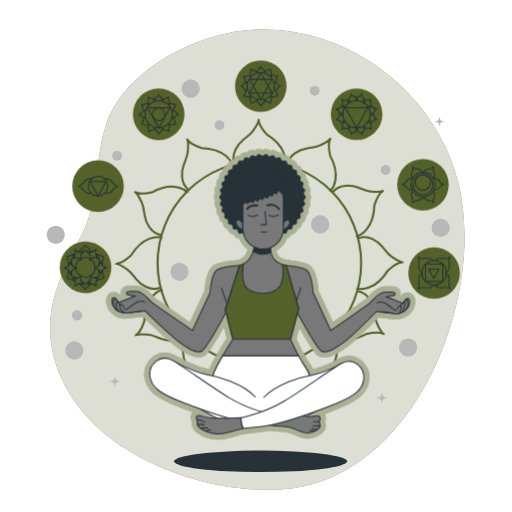
t = 0.00 s
t = 2.00 s: frame unchanged from t = 0.00 s, image omitted
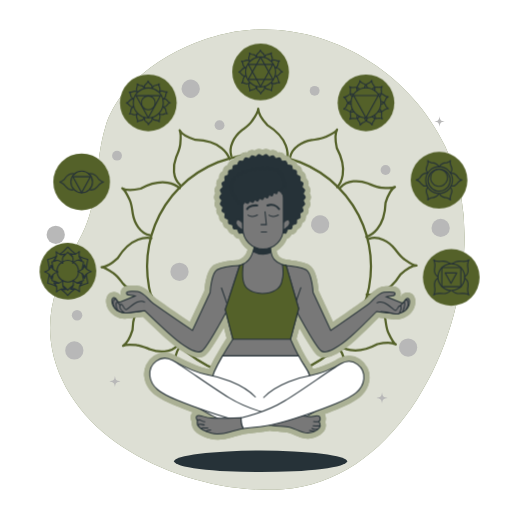
t = 2.60 s
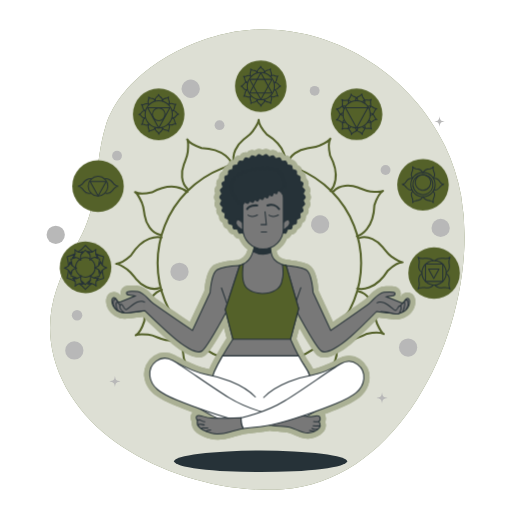
t = 3.95 s
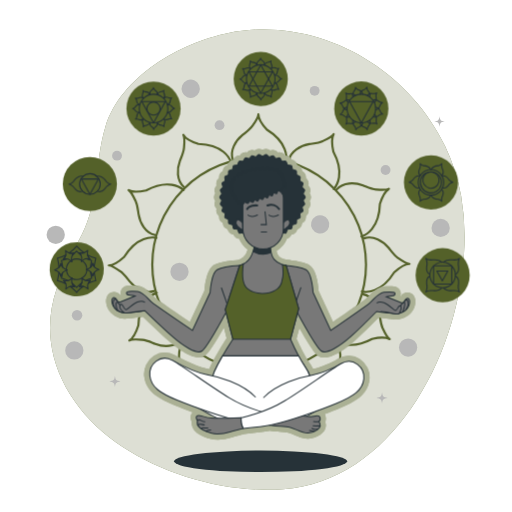
t = 5.30 s
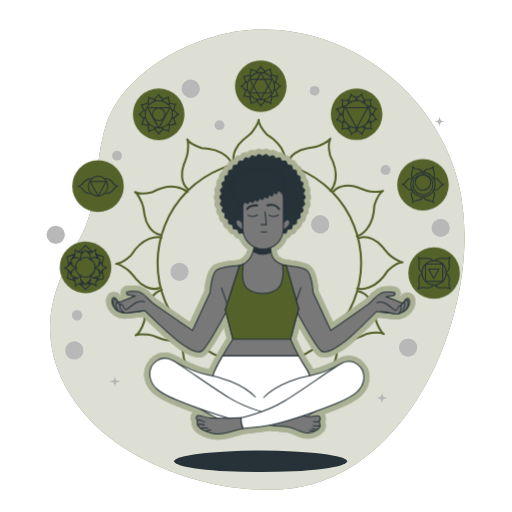
t = 6.80 s

The animated SVG that drew these frames (rendered in a browser with its animation timeline set to each time). Animation: 1 CSS @keyframes rule; one cycle of 8.00 s, repeats indefinitely.

<svg class="animated" id="freepik_stories-chakras" xmlns="http://www.w3.org/2000/svg" viewBox="0 0 500 500" version="1.1" xmlns:xlink="http://www.w3.org/1999/xlink" xmlns:svgjs="http://svgjs.com/svgjs"><style>svg#freepik_stories-chakras:not(.animated) .animable {opacity: 0;}svg#freepik_stories-chakras.animated #freepik--Chakras--inject-8 {animation: 6s Infinite  linear heartbeat;animation-delay: 2s;}            @keyframes heartbeat {                0% {                    transform: scale(1);                }                10% {                    transform: scale(1.1);                }                30% {                    transform: scale(1);                }                40% {                    transform: scale(1);                }                50% {                    transform: scale(1.1);                }                60% {                    transform: scale(1);                }                100% {                    transform: scale(1);                }            }        </style><g id="freepik--background-simple--inject-8" class="animable" style="transform-origin: 251.282px 253.482px;"><path d="M453.08,248.23a235.35,235.35,0,0,0-2.77-57,192,192,0,0,0-15.72-48.75C397.36,64.74,309.06,14.88,223.25,32.17c-47.34,9.54-105.31,42.68-120.31,91.59-10.61,34.59-6.13,72.44-23,105.29C62.59,262.89,45,292.86,49.6,332.74c4.91,42.72,33.84,80,69.88,103.46,44.74,29.09,103.75,45.22,157,41.49C381.15,470.35,446.31,351.05,453.08,248.23Z" style="fill: rgb(84, 97, 41); transform-origin: 251.282px 253.482px;" id="el2138m23q4x1i" class="animable"></path><g id="el8u2kdl9bmbf"><path d="M453.08,248.23a235.35,235.35,0,0,0-2.77-57,192,192,0,0,0-15.72-48.75C397.36,64.74,309.06,14.88,223.25,32.17c-47.34,9.54-105.31,42.68-120.31,91.59-10.61,34.59-6.13,72.44-23,105.29C62.59,262.89,45,292.86,49.6,332.74c4.91,42.72,33.84,80,69.88,103.46,44.74,29.09,103.75,45.22,157,41.49C381.15,470.35,446.31,351.05,453.08,248.23Z" style="fill: rgb(255, 255, 255); opacity: 0.8; transform-origin: 251.282px 253.482px;" class="animable"></path></g></g><g id="freepik--Shadow--inject-8" class="animable" style="transform-origin: 254.5px 450.5px;"><ellipse cx="254.5" cy="450.5" rx="84.5" ry="10.5" style="fill: rgb(38, 50, 56); transform-origin: 254.5px 450.5px;" id="el77ifqm5nm9x" class="animable"></ellipse></g><g id="freepik--Stars--inject-8" class="animable" style="transform-origin: 242.38px 234.522px;"><circle cx="398.55" cy="339.37" r="8.92" style="fill: rgb(184, 184, 184); transform-origin: 398.55px 339.37px;" id="elm35pf2lpld" class="animable"></circle><g id="elgxfzt4y4b9p"><circle cx="54.43" cy="229.26" r="8.92" style="fill: rgb(184, 184, 184); transform-origin: 54.43px 229.26px; transform: rotate(-45deg);" class="animable"></circle></g><g id="elpfh4fuxw3hr"><circle cx="175.29" cy="265.4" r="8.92" style="fill: rgb(184, 184, 184); transform-origin: 175.29px 265.4px; transform: rotate(-45deg);" class="animable"></circle></g><g id="el5dpkj9v2pcb"><circle cx="72.58" cy="342.24" r="8.92" style="fill: rgb(184, 184, 184); transform-origin: 72.58px 342.24px; transform: rotate(-45deg);" class="animable"></circle></g><g id="ela2hitnejmyv"><circle cx="312.65" cy="219.18" r="8.92" style="fill: rgb(184, 184, 184); transform-origin: 312.65px 219.18px; transform: rotate(-75.81deg);" class="animable"></circle></g><g id="elz3a9hybnnar"><circle cx="186.23" cy="86.7" r="8.92" style="fill: rgb(184, 184, 184); transform-origin: 186.23px 86.7px; transform: rotate(-22.63deg);" class="animable"></circle></g><g id="el1ix3f26kiey"><circle cx="430.33" cy="222.54" r="8.92" style="fill: rgb(184, 184, 184); transform-origin: 430.33px 222.54px; transform: rotate(-45deg);" class="animable"></circle></g><path d="M434.36,118.56c-4,.6-4.53,1.09-5.13,5.13-.6-4-1.09-4.53-5.13-5.13,4-.6,4.53-1.09,5.13-5.13C429.83,117.47,430.32,118,434.36,118.56Z" style="fill: rgb(184, 184, 184); transform-origin: 429.23px 118.56px;" id="elpw2eabytzfr" class="animable"></path><circle cx="75.27" cy="307.94" r="5.13" style="fill: rgb(184, 184, 184); transform-origin: 75.27px 307.94px;" id="el6jb42vigfvl" class="animable"></circle><circle cx="214.38" cy="122.26" r="4.8" style="fill: rgb(184, 184, 184); transform-origin: 214.38px 122.26px;" id="elaby59fk42eq" class="animable"></circle><circle cx="376.53" cy="166.05" r="4.8" style="fill: rgb(184, 184, 184); transform-origin: 376.53px 166.05px;" id="eld2h5yf5nfbs" class="animable"></circle><circle cx="114.28" cy="152.02" r="4.8" style="fill: rgb(184, 184, 184); transform-origin: 114.28px 152.02px;" id="elhg1x4j5shvb" class="animable"></circle><circle cx="307.27" cy="88.72" r="4.8" style="fill: rgb(184, 184, 184); transform-origin: 307.27px 88.72px;" id="el0izjkxysrt0v" class="animable"></circle><path d="M378.55,388.55c-4.31.64-4.83,1.16-5.47,5.46-.64-4.3-1.16-4.82-5.47-5.46,4.31-.64,4.83-1.16,5.47-5.47C373.72,387.39,374.24,387.91,378.55,388.55Z" style="fill: rgb(184, 184, 184); transform-origin: 373.08px 388.545px;" id="el9ioskcc4v9h" class="animable"></path><path d="M117.73,372.5c-4.31.64-4.83,1.16-5.47,5.46-.64-4.3-1.16-4.82-5.47-5.46,4.31-.64,4.83-1.16,5.47-5.47C112.9,371.34,113.42,371.86,117.73,372.5Z" style="fill: rgb(184, 184, 184); transform-origin: 112.26px 372.495px;" id="ell1evhzcvjt" class="animable"></path></g><g id="freepik--Chakras--inject-8" class="animable" style="transform-origin: 256.424px 223.922px;"><path d="M278.21,161.28c.76-3.82,1.93-17.77-17.74-30,0,0-7.94-8.74-7.94-14.3,0,3-3.76,8.27-5.52,10.75-2.6,3.68-5.89,5.79-9.31,8.57-6.44,5.23-11.83,14.36-9,22.8" style="fill: none; stroke: rgb(84, 97, 41); stroke-linecap: round; stroke-linejoin: round; stroke-width: 2px; transform-origin: 253.237px 139.13px;" id="elc38wx063yr4" class="animable"></path><path d="M227.09,161.59c-1.25-3.69-7.21-16.35-30.34-17.09,0,0-11.26-3.6-14-8.41,1.5,2.59.88,9,.6,12.06-.41,4.49-2.21,8-3.78,12.07-3,7.76-3.06,18.36,3.59,24.26" style="fill: none; stroke: rgb(84, 97, 41); stroke-linecap: round; stroke-linejoin: round; stroke-width: 2px; transform-origin: 202.356px 160.285px;" id="el62q0aogyg74" class="animable"></path><path d="M183,187.42c-2.93-2.57-14.42-10.56-34.83.37,0,0-11.54,2.51-16.36-.27,2.6,1.5,5.28,7.39,6.55,10.15,1.89,4.1,2.08,8,2.77,12.34,1.31,8.21,6.52,17.43,15.24,19.22" style="fill: none; stroke: rgb(84, 97, 41); stroke-linecap: round; stroke-linejoin: round; stroke-width: 2px; transform-origin: 157.405px 205.71px;" id="el0x8s35i2fjv" class="animable"></path><path d="M157.7,231.84c-3.83-.76-17.77-1.93-30,17.74,0,0-8.74,7.94-14.3,7.94,3,0,8.26,3.76,10.74,5.52,3.69,2.6,5.8,5.89,8.57,9.31,5.24,6.44,14.36,11.83,22.8,9" style="fill: none; stroke: rgb(84, 97, 41); stroke-linecap: round; stroke-linejoin: round; stroke-width: 2px; transform-origin: 135.55px 256.813px;" id="elblvu4s3vi7t" class="animable"></path><path d="M158,283c-3.69,1.25-16.36,7.21-17.09,30.34,0,0-3.6,11.26-8.42,14,2.6-1.5,9-.88,12.06-.6,4.5.41,8,2.21,12.08,3.78,7.76,3,18.35,3.06,24.26-3.59" style="fill: none; stroke: rgb(84, 97, 41); stroke-linecap: round; stroke-linejoin: round; stroke-width: 2px; transform-origin: 156.69px 307.734px;" id="el2cwwdhrmx8y" class="animable"></path><path d="M183.84,327.07c-2.58,2.93-10.56,14.42.37,34.82,0,0,2.51,11.55-.27,16.37,1.5-2.6,7.39-5.28,10.14-6.56,4.1-1.88,8-2.07,12.35-2.76,8.2-1.31,17.43-6.52,19.21-15.24" style="fill: none; stroke: rgb(84, 97, 41); stroke-linecap: round; stroke-linejoin: round; stroke-width: 2px; transform-origin: 202.124px 352.665px;" id="el2tydwc6icmy" class="animable"></path><path d="M228.26,352.35c-.77,3.83-1.94,17.77,17.73,30,0,0,7.95,8.74,7.95,14.3,0-3,3.76-8.26,5.51-10.74,2.6-3.69,5.9-5.8,9.31-8.57,6.45-5.24,11.83-14.36,9-22.8" style="fill: none; stroke: rgb(84, 97, 41); stroke-linecap: round; stroke-linejoin: round; stroke-width: 2px; transform-origin: 253.226px 374.5px;" id="elhnaab60pjy" class="animable"></path><path d="M279.37,352c1.25,3.69,7.21,16.36,30.35,17.09,0,0,11.25,3.6,14,8.42-1.5-2.6-.87-9-.6-12.06.42-4.5,2.21-8,3.78-12.08,3-7.76,3.07-18.35-3.59-24.26" style="fill: none; stroke: rgb(84, 97, 41); stroke-linecap: round; stroke-linejoin: round; stroke-width: 2px; transform-origin: 304.11px 353.31px;" id="el9g9utjzmpzo" class="animable"></path><path d="M323.48,326.21c2.93,2.58,14.42,10.56,34.83-.37,0,0,11.54-2.51,16.36.27-2.6-1.5-5.28-7.39-6.55-10.14-1.89-4.1-2.07-8-2.77-12.35-1.31-8.2-6.52-17.43-15.23-19.21" style="fill: none; stroke: rgb(84, 97, 41); stroke-linecap: round; stroke-linejoin: round; stroke-width: 2px; transform-origin: 349.075px 307.926px;" id="el9njh3u3b1xh" class="animable"></path><path d="M348.77,281.79c3.82.77,17.77,1.94,30-17.73,0,0,8.74-7.95,14.3-7.95-3,0-8.27-3.76-10.75-5.51-3.68-2.61-5.79-5.9-8.57-9.31-5.23-6.45-14.36-11.83-22.8-9" style="fill: none; stroke: rgb(84, 97, 41); stroke-linecap: round; stroke-linejoin: round; stroke-width: 2px; transform-origin: 370.92px 256.824px;" id="elypigmxe2t4q" class="animable"></path><path d="M348.45,230.68c3.7-1.25,16.36-7.21,17.1-30.35,0,0,3.6-11.25,8.41-14-2.59,1.5-9,.87-12.06.6-4.49-.42-8-2.21-12.07-3.78-7.76-3-18.36-3.07-24.26,3.59" style="fill: none; stroke: rgb(84, 97, 41); stroke-linecap: round; stroke-linejoin: round; stroke-width: 2px; transform-origin: 349.765px 205.94px;" id="elpsyf32p9gs" class="animable"></path><path d="M322.63,186.57c2.57-2.93,10.56-14.42-.37-34.83,0,0-2.51-11.54.27-16.36-1.5,2.6-7.39,5.28-10.15,6.55-4.1,1.89-8,2.07-12.34,2.77-8.21,1.31-17.43,6.52-19.22,15.23" style="fill: none; stroke: rgb(84, 97, 41); stroke-linecap: round; stroke-linejoin: round; stroke-width: 2px; transform-origin: 304.34px 160.975px;" id="el0ramya7yutol" class="animable"></path><circle cx="253.23" cy="256.82" r="99.39" style="fill: none; stroke: rgb(84, 97, 41); stroke-linecap: round; stroke-linejoin: round; stroke-width: 2px; transform-origin: 253.23px 256.82px;" id="el75wyawkqohk" class="animable"></circle><g id="elp8zvlxq8di"><circle cx="83.57" cy="261.08" r="25.18" style="fill: rgb(84, 97, 41); transform-origin: 83.57px 261.08px; transform: rotate(-13.13deg);" class="animable"></circle></g><path d="M95.91,251.64a13.52,13.52,0,0,0-3.08-.35,26,26,0,0,0,4.32,1.52l.25.06a.08.08,0,0,1,.06.09l-.55,2.49a25.55,25.55,0,0,0-.56,3.88,9.5,9.5,0,0,0,2-3.8,11.72,11.72,0,0,0,1.51,3.24,34.63,34.63,0,0,1,.7-4.84l.7-3.16a.09.09,0,0,0-.07-.12l-.32-.08a32.83,32.83,0,0,1-7.3-2.78A9.13,9.13,0,0,0,95.91,251.64Z" style="fill: none; stroke: rgb(38, 50, 56); stroke-linecap: round; stroke-linejoin: round; transform-origin: 97.0478px 253.56px;" id="elmhrtowpurgh" class="animable"></path><path d="M81.14,245.91a16.86,16.86,0,0,0-1.56,2,25.68,25.68,0,0,0,3.72-3.58l.1-.11a.07.07,0,0,1,.12,0A26,26,0,0,0,87.44,248a13.84,13.84,0,0,0-1.71-2.27,8.82,8.82,0,0,0,4.62.07,32.53,32.53,0,0,1-6.81-6.14h0a.09.09,0,0,0-.15,0l-.13.15A32.69,32.69,0,0,1,76.39,246,8.55,8.55,0,0,0,81.14,245.91Z" style="fill: none; stroke: rgb(38, 50, 56); stroke-linecap: round; stroke-linejoin: round; transform-origin: 83.37px 243.81px;" id="elzalmn2joicc" class="animable"></path><path d="M92.46,261.41l.46-.16c0-.06,0-.11,0-.17a9.49,9.49,0,0,0-4.28-7.94c-.25.2-.5.41-.77.65.07-.36.13-.69.18-1a9.47,9.47,0,0,0-9.28,0c.06.37.13.75.21,1.17-.32-.28-.61-.52-.89-.75a9.5,9.5,0,0,0-4.2,7.89c0,.12,0,.25,0,.37l.76.27L74,262a9.51,9.51,0,0,0,5.1,7.54c.07-.06.14-.11.21-.18,0,.09,0,.17-.05.26a9.45,9.45,0,0,0,9-.29s0-.08,0-.12l.09.08a9.49,9.49,0,0,0,4.66-7.7Z" style="fill: none; stroke: rgb(38, 50, 56); stroke-linecap: round; stroke-linejoin: round; transform-origin: 83.45px 261.098px;" id="el484bnk2p8bv" class="animable"></path><path d="M67,259.42a10.33,10.33,0,0,0,1.78-3.58,10.89,10.89,0,0,0,1.67,3.44,23.88,23.88,0,0,0-.55-3.83L69.37,253a.08.08,0,0,1,.06-.09l.35-.09a25.75,25.75,0,0,0,3.94-1.34,15.15,15.15,0,0,0-2.76.35,8.74,8.74,0,0,0,2.39-4,32.57,32.57,0,0,1-7.25,2.76l-.45.11a.1.1,0,0,0-.07.12l.7,3.16A34,34,0,0,1,67,259.42Z" style="fill: none; stroke: rgb(38, 50, 56); stroke-linecap: round; stroke-linejoin: round; transform-origin: 69.6486px 253.625px;" id="elht3jtz469ig" class="animable"></path><path d="M71.23,271.49a9.62,9.62,0,0,0,4.23.19,26.09,26.09,0,0,0-5.72-2.15l-.31-.07a.08.08,0,0,1-.06-.09l.63-3c.14-.67.24-1.34.32-2a11.93,11.93,0,0,0-1.52,3.25,9.82,9.82,0,0,0-1.87-3.67,31.33,31.33,0,0,1-.56,3.85l-.79,3.82a.1.1,0,0,0,.07.12l.4.1a32.75,32.75,0,0,1,7.28,2.74A11,11,0,0,0,71.23,271.49Z" style="fill: none; stroke: rgb(38, 50, 56); stroke-linecap: round; stroke-linejoin: round; transform-origin: 70.5186px 269.265px;" id="el58qqjmk0cje" class="animable"></path><path d="M99.9,264a11.57,11.57,0,0,0-1.56,3.3,9.76,9.76,0,0,0-1.93-3.73,26.64,26.64,0,0,0,.42,2.8l.63,3a.08.08,0,0,1-.06.09l-.31.07a25.93,25.93,0,0,0-5.33,2,9.21,9.21,0,0,0,4.42-.14,12,12,0,0,0-2,2.88,32.81,32.81,0,0,1,6.63-2.4l.4-.1a.09.09,0,0,0,.07-.12l-.79-3.82A34.62,34.62,0,0,1,99.9,264Z" style="fill: none; stroke: rgb(38, 50, 56); stroke-linecap: round; stroke-linejoin: round; transform-origin: 96.5228px 268.92px;" id="elo061yu66a4m" class="animable"></path><path d="M86,277.22a9.4,9.4,0,0,0,2.31-3.69,26.54,26.54,0,0,0-4.15,3.64l-.69.75a.08.08,0,0,1-.11,0l-.69-.75a26.22,26.22,0,0,0-3.46-3.12,10.27,10.27,0,0,0,2.2,3.32,10.42,10.42,0,0,0-3.92-.25,32.42,32.42,0,0,1,5,4.4l.87,1a.11.11,0,0,0,.15,0l.87-1a32.73,32.73,0,0,1,5.25-4.6A11.55,11.55,0,0,0,86,277.22Z" style="fill: none; stroke: rgb(38, 50, 56); stroke-linecap: round; stroke-linejoin: round; transform-origin: 83.56px 278.04px;" id="elysw4vsa6p4" class="animable"></path><path d="M81.14,245.91c-2.54,2.89-2.91,4.26-2.15,8-2.89-2.54-4.25-2.91-8-2.15,2.55-2.89,2.91-4.25,2.15-8C76,246.31,77.37,246.67,81.14,245.91ZM62.92,261.72c3.65,1.23,4.65,2.23,5.88,5.88C70,264,71,263,74.68,261.72c-3.65-1.23-4.65-2.23-5.88-5.88C67.57,259.49,66.57,260.49,62.92,261.72Zm10.46,17.8c2.89-2.54,4.25-2.91,8-2.15-2.54-2.89-2.91-4.25-2.15-8-2.89,2.55-4.26,2.91-8,2.15C73.77,274.38,74.14,275.75,73.38,279.52ZM94,279.37c-.76-3.78-.39-5.14,2.15-8-3.78.76-5.14.39-8-2.15.76,3.77.39,5.14-2.15,8C89.77,276.46,91.14,276.82,94,279.37Zm10.19-18c-3.65-1.23-4.65-2.23-5.88-5.88-1.23,3.65-2.23,4.65-5.88,5.88,3.65,1.23,4.65,2.23,5.88,5.88C99.57,263.64,100.57,262.64,104.22,261.41Zm-10.46-17.8c-2.89,2.54-4.25,2.91-8,2.15,2.54,2.89,2.91,4.25,2.15,8,2.89-2.55,4.26-2.91,8-2.15C93.37,248.75,93,247.38,93.76,243.61Z" style="fill: none; stroke: rgb(38, 50, 56); stroke-linecap: round; stroke-linejoin: round; transform-origin: 83.57px 261.545px;" id="el4ddb30s50qy" class="animable"></path><circle cx="95.76" cy="181.79" r="25.18" style="fill: rgb(84, 97, 41); transform-origin: 95.76px 181.79px;" id="el2zjee25z7ua" class="animable"></circle><g id="eljwyewfjgme8"><circle cx="95.8" cy="181.79" r="9.61" style="fill: none; stroke: rgb(38, 50, 56); stroke-linecap: round; stroke-linejoin: round; transform-origin: 95.8px 181.79px; transform: rotate(-44.24deg);" class="animable"></circle></g><polygon points="95.8 191.4 103.67 177.15 87.93 177.15 95.8 191.4" style="fill: none; stroke: rgb(38, 50, 56); stroke-linecap: round; stroke-linejoin: round; transform-origin: 95.8px 184.275px;" id="el86tuvy8j8e7" class="animable"></polygon><path d="M89.2,174.66s-4.74-1.58-8.81,5c0,0-2.49,2.26-4.07,2.26.85,0,2.35,1.07,3.06,1.57a12.75,12.75,0,0,1,2.43,2.65c1.49,1.83,4.09,3.37,6.49,2.57" style="fill: none; stroke: rgb(38, 50, 56); stroke-linecap: round; stroke-linejoin: round; transform-origin: 82.76px 181.71px;" id="elwkp88df20n" class="animable"></path><path d="M102.31,174.66s4.75-1.58,8.82,5c0,0,2.48,2.26,4.06,2.26-.85,0-2.35,1.07-3,1.57a12.53,12.53,0,0,0-2.44,2.65c-1.49,1.83-4.09,3.37-6.49,2.57" style="fill: none; stroke: rgb(38, 50, 56); stroke-linecap: round; stroke-linejoin: round; transform-origin: 108.75px 181.71px;" id="elekxqnsskhiq" class="animable"></path><circle cx="154.98" cy="111.64" r="25.18" style="fill: rgb(84, 97, 41); transform-origin: 154.98px 111.64px;" id="elp0qk2miped" class="animable"></circle><path d="M158.45,98.36c.11-.53.27-2.47-2.46-4.17,0,0-1.11-1.21-1.11-2a3.77,3.77,0,0,1-.77,1.5,6.34,6.34,0,0,1-1.29,1.19,3.08,3.08,0,0,0-1.25,3.17" style="fill: none; stroke: rgb(38, 50, 56); stroke-linecap: round; stroke-linejoin: round; transform-origin: 155px 95.275px;" id="el6h7nor6shex" class="animable"></path><path d="M151.35,98.4c-.18-.51-1-2.27-4.22-2.38,0,0-1.57-.5-1.95-1.17a3.94,3.94,0,0,1,.08,1.68,6.09,6.09,0,0,1-.53,1.68,3.11,3.11,0,0,0,.5,3.37" style="fill: none; stroke: rgb(38, 50, 56); stroke-linecap: round; stroke-linejoin: round; transform-origin: 147.897px 98.215px;" id="elhpukjebsuwn" class="animable"></path><path d="M145.21,102c-.4-.36-2-1.47-4.84.05a4.48,4.48,0,0,1-2.27,0,3.74,3.74,0,0,1,.91,1.41,5.89,5.89,0,0,1,.38,1.71,3.12,3.12,0,0,0,2.12,2.67" style="fill: none; stroke: rgb(38, 50, 56); stroke-linecap: round; stroke-linejoin: round; transform-origin: 141.655px 104.556px;" id="el0ycm2scpat4g" class="animable"></path><path d="M141.7,108.17c-.53-.11-2.47-.27-4.17,2.46,0,0-1.21,1.11-2,1.11a3.88,3.88,0,0,1,1.5.76,6.14,6.14,0,0,1,1.19,1.3,3.11,3.11,0,0,0,3.17,1.25" style="fill: none; stroke: rgb(38, 50, 56); stroke-linecap: round; stroke-linejoin: round; transform-origin: 138.615px 111.618px;" id="eliv4ghq14fnn" class="animable"></path><path d="M141.74,115.27c-.51.17-2.27,1-2.37,4.22,0,0-.5,1.56-1.17,2a3.73,3.73,0,0,1,1.67-.08,5.76,5.76,0,0,1,1.68.52,3.09,3.09,0,0,0,3.37-.5" style="fill: none; stroke: rgb(38, 50, 56); stroke-linecap: round; stroke-linejoin: round; transform-origin: 141.56px 118.745px;" id="el2yhzzok461w" class="animable"></path><path d="M145.33,121.4c-.36.41-1.47,2,0,4.84a4.52,4.52,0,0,1,0,2.28,3.62,3.62,0,0,1,1.41-.91,6.33,6.33,0,0,1,1.71-.39,3.08,3.08,0,0,0,2.67-2.11" style="fill: none; stroke: rgb(38, 50, 56); stroke-linecap: round; stroke-linejoin: round; transform-origin: 147.855px 124.96px;" id="elahhhcnlj9ng" class="animable"></path><path d="M151.51,124.92c-.11.53-.27,2.47,2.46,4.17,0,0,1.11,1.21,1.11,2a3.84,3.84,0,0,1,.76-1.49,6.12,6.12,0,0,1,1.3-1.19,3.12,3.12,0,0,0,1.25-3.17" style="fill: none; stroke: rgb(38, 50, 56); stroke-linecap: round; stroke-linejoin: round; transform-origin: 154.957px 128.005px;" id="el7fojynbz8k9" class="animable"></path><path d="M158.61,124.87c.18.52,1,2.28,4.22,2.38,0,0,1.57.5,1.95,1.17a3.78,3.78,0,0,1-.08-1.68,6.68,6.68,0,0,1,.52-1.68,3.08,3.08,0,0,0-.5-3.37" style="fill: none; stroke: rgb(38, 50, 56); stroke-linecap: round; stroke-linejoin: round; transform-origin: 162.061px 125.055px;" id="el31vwb2tsfwi" class="animable"></path><path d="M164.74,121.28c.41.36,2,1.47,4.85,0a4.39,4.39,0,0,1,2.27,0,3.9,3.9,0,0,1-.91-1.41,6.32,6.32,0,0,1-.39-1.72,3.09,3.09,0,0,0-2.11-2.67" style="fill: none; stroke: rgb(38, 50, 56); stroke-linecap: round; stroke-linejoin: round; transform-origin: 168.3px 118.75px;" id="elh4fobw72nwp" class="animable"></path><path d="M168.26,115.11c.53.11,2.47.27,4.17-2.47,0,0,1.21-1.1,2-1.1a3.8,3.8,0,0,1-1.49-.77,6.07,6.07,0,0,1-1.19-1.29,3.08,3.08,0,0,0-3.17-1.25" style="fill: none; stroke: rgb(38, 50, 56); stroke-linecap: round; stroke-linejoin: round; transform-origin: 171.345px 111.66px;" id="elwayifqu66r" class="animable"></path><path d="M168.22,108c.51-.17,2.27-1,2.37-4.21,0,0,.5-1.57,1.17-2a3.77,3.77,0,0,1-1.68.09,6.14,6.14,0,0,1-1.67-.53,3.13,3.13,0,0,0-3.38.5" style="fill: none; stroke: rgb(38, 50, 56); stroke-linecap: round; stroke-linejoin: round; transform-origin: 168.395px 104.532px;" id="el8m2hk9ee8ke" class="animable"></path><path d="M164.63,101.87c.35-.4,1.46-2-.06-4.84a4.51,4.51,0,0,1,0-2.27,3.9,3.9,0,0,1-1.41.91,6,6,0,0,1-1.72.38,3.1,3.1,0,0,0-2.67,2.12" style="fill: none; stroke: rgb(38, 50, 56); stroke-linecap: round; stroke-linejoin: round; transform-origin: 162.06px 98.315px;" id="el1jw0uzd7nnq" class="animable"></path><circle cx="154.98" cy="111.64" r="13.3" style="fill: none; stroke: rgb(38, 50, 56); stroke-linecap: round; stroke-linejoin: round; transform-origin: 154.98px 111.64px;" id="elofvyh8f4vkg" class="animable"></circle><circle cx="154.98" cy="111.64" r="6.15" style="fill: none; stroke: rgb(38, 50, 56); stroke-linecap: round; stroke-linejoin: round; transform-origin: 154.98px 111.64px;" id="elyjggntwrcl" class="animable"></circle><polygon points="154.98 124.93 165.87 105.21 144.09 105.21 154.98 124.93" style="fill: none; stroke: rgb(38, 50, 56); stroke-linecap: round; stroke-linejoin: round; transform-origin: 154.98px 115.07px;" id="elkdfi4d2hzm" class="animable"></polygon><circle cx="348.23" cy="111.62" r="25.18" style="fill: rgb(84, 97, 41); transform-origin: 348.23px 111.62px;" id="el0dq9s4tlvl4" class="animable"></circle><circle cx="348.23" cy="111.62" r="13.3" style="fill: none; stroke: rgb(38, 50, 56); stroke-linecap: round; stroke-linejoin: round; transform-origin: 348.23px 111.62px;" id="el67pt5u5xi4" class="animable"></circle><path d="M349.49,98.22c-.18-1-1-3.07-4.57-4.16,0,0-1.84-1.18-2.11-2.18a5.21,5.21,0,0,1-.47,2.19,8,8,0,0,1-1.26,2c-.9,1.25-1.43,3.15-.52,4.52" style="fill: none; stroke: rgb(38, 50, 56); stroke-linecap: round; stroke-linejoin: round; transform-origin: 344.789px 96.235px;" id="elek2s45van7c" class="animable"></path><path d="M342.63,99.39c-.65-.77-2.4-2.17-6-1.32,0,0-2.19-.1-2.92-.83a5.15,5.15,0,0,1,.69,2.13,8.43,8.43,0,0,1-.1,2.35c-.16,1.53.33,3.43,1.81,4.17" style="fill: none; stroke: rgb(38, 50, 56); stroke-linecap: round; stroke-linejoin: round; transform-origin: 338.17px 101.565px;" id="elf3qrfib0e8c" class="animable"></path><path d="M337.26,103.83c-.95-.34-3.15-.68-5.88,1.88,0,0-1.95,1-2.95.74.54.14,1.3,1.07,1.66,1.5a7.8,7.8,0,0,1,1.09,2.08c.63,1.41,2,2.81,3.65,2.71" style="fill: none; stroke: rgb(38, 50, 56); stroke-linecap: round; stroke-linejoin: round; transform-origin: 332.845px 108.171px;" id="eluly1b7tr0ej" class="animable"></path><path d="M334.84,110.36c-1,.17-3.08,1-4.16,4.57,0,0-1.18,1.84-2.18,2.11a5.21,5.21,0,0,1,2.19.47,8.21,8.21,0,0,1,2,1.26c1.25.9,3.14,1.43,4.52.52" style="fill: none; stroke: rgb(38, 50, 56); stroke-linecap: round; stroke-linejoin: round; transform-origin: 332.855px 115.061px;" id="el610449l9n3v" class="animable"></path><path d="M336,117.22c-.77.65-2.17,2.39-1.31,6,0,0-.11,2.19-.84,2.92a5.24,5.24,0,0,1,2.14-.69,8.34,8.34,0,0,1,2.34.1c1.54.16,3.44-.33,4.18-1.81" style="fill: none; stroke: rgb(38, 50, 56); stroke-linecap: round; stroke-linejoin: round; transform-origin: 338.18px 121.68px;" id="el3j3ydsomr0s" class="animable"></path><path d="M340.45,122.58c-.35,1-.69,3.16,1.88,5.89,0,0,1,1.95.73,2.95.15-.54,1.07-1.3,1.51-1.66a7.8,7.8,0,0,1,2.08-1.09c1.4-.63,2.81-2,2.71-3.66" style="fill: none; stroke: rgb(38, 50, 56); stroke-linecap: round; stroke-linejoin: round; transform-origin: 344.788px 127px;" id="elxkyf4z2vfh8" class="animable"></path><path d="M347,125c.18,1,1,3.07,4.58,4.16,0,0,1.84,1.18,2.11,2.18a4.92,4.92,0,0,1,.47-2.19,8,8,0,0,1,1.26-2c.9-1.25,1.43-3.15.52-4.52" style="fill: none; stroke: rgb(38, 50, 56); stroke-linecap: round; stroke-linejoin: round; transform-origin: 351.706px 126.985px;" id="el0uhykircuvi" class="animable"></path><path d="M353.84,123.84c.65.78,2.39,2.17,6,1.32,0,0,2.19.1,2.92.83a5,5,0,0,1-.69-2.13,8,8,0,0,1,.1-2.34c.16-1.54-.33-3.44-1.81-4.18" style="fill: none; stroke: rgb(38, 50, 56); stroke-linecap: round; stroke-linejoin: round; transform-origin: 358.3px 121.665px;" id="el8d6e7e1wp5c" class="animable"></path><path d="M359.2,119.4c.95.35,3.16.69,5.89-1.88,0,0,2-1,3-.73-.54-.15-1.31-1.07-1.67-1.51a8.07,8.07,0,0,1-1.08-2.08c-.63-1.4-2-2.81-3.66-2.71" style="fill: none; stroke: rgb(38, 50, 56); stroke-linecap: round; stroke-linejoin: round; transform-origin: 363.645px 115.062px;" id="elwdouakdot8" class="animable"></path><path d="M361.63,112.88c1-.18,3.07-1,4.16-4.58,0,0,1.18-1.84,2.18-2.11a4.92,4.92,0,0,1-2.19-.47,8.08,8.08,0,0,1-2-1.26c-1.24-.9-3.14-1.43-4.52-.52" style="fill: none; stroke: rgb(38, 50, 56); stroke-linecap: round; stroke-linejoin: round; transform-origin: 363.615px 108.174px;" id="elzqjksze1y3" class="animable"></path><path d="M360.46,106c.77-.65,2.17-2.39,1.32-6,0,0,.1-2.19.83-2.92a5.05,5.05,0,0,1-2.13.69,8,8,0,0,1-2.35-.1c-1.53-.16-3.43.33-4.17,1.81" style="fill: none; stroke: rgb(38, 50, 56); stroke-linecap: round; stroke-linejoin: round; transform-origin: 358.285px 101.54px;" id="eluln595l3yyr" class="animable"></path><path d="M356,100.65c.34-1,.68-3.16-1.88-5.89,0,0-1-2-.74-3-.14.54-1.07,1.3-1.5,1.66a8,8,0,0,1-2.08,1.09c-1.41.63-2.81,2-2.71,3.66" style="fill: none; stroke: rgb(38, 50, 56); stroke-linecap: round; stroke-linejoin: round; transform-origin: 351.659px 96.205px;" id="elzdesybl5qs8" class="animable"></path><polygon points="348.23 124.91 359.13 105.19 337.34 105.19 348.23 124.91" style="fill: none; stroke: rgb(38, 50, 56); stroke-linecap: round; stroke-linejoin: round; transform-origin: 348.235px 115.05px;" id="eldu8bj1iapsq" class="animable"></polygon><g id="el9eyr1o4d6og"><circle cx="254.67" cy="84.18" r="25.18" style="fill: rgb(84, 97, 41); transform-origin: 254.67px 84.18px; transform: rotate(-67.13deg);" class="animable"></circle></g><path d="M258.14,70.9c.11-.53.27-2.47-2.46-4.17,0,0-1.11-1.21-1.11-2a3.77,3.77,0,0,1-.77,1.5,6.34,6.34,0,0,1-1.29,1.19,3.1,3.1,0,0,0-1.25,3.17" style="fill: none; stroke: rgb(38, 50, 56); stroke-linecap: round; stroke-linejoin: round; transform-origin: 254.691px 67.815px;" id="elg8x79g2dikk" class="animable"></path><path d="M251,70.94c-.18-.51-1-2.27-4.22-2.37,0,0-1.57-.5-1.95-1.17a3.88,3.88,0,0,1,.08,1.67,6.09,6.09,0,0,1-.53,1.68,3.13,3.13,0,0,0,.5,3.38" style="fill: none; stroke: rgb(38, 50, 56); stroke-linecap: round; stroke-linejoin: round; transform-origin: 247.547px 70.765px;" id="elvxmazut7im" class="animable"></path><path d="M244.9,74.53c-.4-.35-2-1.46-4.84.06a4.51,4.51,0,0,1-2.27,0A3.82,3.82,0,0,1,238.7,76a6,6,0,0,1,.38,1.71,3.13,3.13,0,0,0,2.12,2.68" style="fill: none; stroke: rgb(38, 50, 56); stroke-linecap: round; stroke-linejoin: round; transform-origin: 241.345px 77.1002px;" id="elwhaja3w123" class="animable"></path><path d="M241.39,80.71c-.53-.11-2.47-.27-4.17,2.46,0,0-1.21,1.11-2,1.11a3.77,3.77,0,0,1,1.5.77,6.09,6.09,0,0,1,1.19,1.29,3.09,3.09,0,0,0,3.17,1.25" style="fill: none; stroke: rgb(38, 50, 56); stroke-linecap: round; stroke-linejoin: round; transform-origin: 238.305px 84.1591px;" id="el67mhplus3fn" class="animable"></path><path d="M241.43,87.81c-.51.18-2.27,1-2.37,4.22,0,0-.5,1.57-1.17,2a3.73,3.73,0,0,1,1.67-.08,6.09,6.09,0,0,1,1.68.53,3.11,3.11,0,0,0,3.37-.5" style="fill: none; stroke: rgb(38, 50, 56); stroke-linecap: round; stroke-linejoin: round; transform-origin: 241.25px 91.2881px;" id="el07nhqtbrwq7d" class="animable"></path><path d="M245,94c-.36.4-1.47,2,0,4.84a4.48,4.48,0,0,1,0,2.27,3.74,3.74,0,0,1,1.41-.91,6,6,0,0,1,1.71-.38,3.11,3.11,0,0,0,2.67-2.12" style="fill: none; stroke: rgb(38, 50, 56); stroke-linecap: round; stroke-linejoin: round; transform-origin: 247.525px 97.555px;" id="elpr7wv428wj" class="animable"></path><path d="M251.2,97.46c-.11.53-.27,2.47,2.46,4.17,0,0,1.11,1.21,1.11,2a3.88,3.88,0,0,1,.76-1.5,6.39,6.39,0,0,1,1.3-1.19,3.12,3.12,0,0,0,1.25-3.17" style="fill: none; stroke: rgb(38, 50, 56); stroke-linecap: round; stroke-linejoin: round; transform-origin: 254.647px 100.545px;" id="el01yn7lqqantc" class="animable"></path><path d="M258.3,97.42c.18.51,1,2.27,4.22,2.37,0,0,1.57.5,2,1.17a3.73,3.73,0,0,1-.08-1.67,6.43,6.43,0,0,1,.52-1.68,3.07,3.07,0,0,0-.5-3.37" style="fill: none; stroke: rgb(38, 50, 56); stroke-linecap: round; stroke-linejoin: round; transform-origin: 261.777px 97.6px;" id="elwwjzz0b4pzh" class="animable"></path><path d="M264.43,93.83c.41.36,2,1.47,4.85,0a4.48,4.48,0,0,1,2.27,0,3.82,3.82,0,0,1-.91-1.41,6.33,6.33,0,0,1-.39-1.71A3.08,3.08,0,0,0,268.14,88" style="fill: none; stroke: rgb(38, 50, 56); stroke-linecap: round; stroke-linejoin: round; transform-origin: 267.99px 91.2855px;" id="elwqdb99x83nr" class="animable"></path><path d="M268,87.65c.53.11,2.47.27,4.17-2.46,0,0,1.21-1.11,2-1.11a3.91,3.91,0,0,1-1.49-.76,6.12,6.12,0,0,1-1.19-1.3,3.12,3.12,0,0,0-3.17-1.25" style="fill: none; stroke: rgb(38, 50, 56); stroke-linecap: round; stroke-linejoin: round; transform-origin: 271.085px 84.2026px;" id="elhz3dkomhr2j" class="animable"></path><path d="M267.91,80.55c.51-.18,2.27-1,2.37-4.22,0,0,.5-1.57,1.17-2a3.78,3.78,0,0,1-1.68.08,6.48,6.48,0,0,1-1.67-.52,3.09,3.09,0,0,0-3.38.5" style="fill: none; stroke: rgb(38, 50, 56); stroke-linecap: round; stroke-linejoin: round; transform-origin: 268.085px 77.0735px;" id="el0hoqyxg56g2a" class="animable"></path><path d="M264.32,74.42c.35-.41,1.46-2-.06-4.85a4.39,4.39,0,0,1,0-2.27,3.9,3.9,0,0,1-1.41.91,6,6,0,0,1-1.72.38,3.12,3.12,0,0,0-2.67,2.12" style="fill: none; stroke: rgb(38, 50, 56); stroke-linecap: round; stroke-linejoin: round; transform-origin: 261.75px 70.86px;" id="el4l4btzj5hsk" class="animable"></path><circle cx="254.67" cy="84.18" r="13.3" style="fill: none; stroke: rgb(38, 50, 56); stroke-linecap: round; stroke-linejoin: round; transform-origin: 254.67px 84.18px;" id="el1a49g28ds5d" class="animable"></circle><polygon points="254.67 97.21 265.56 77.49 243.78 77.49 254.67 97.21" style="fill: none; stroke: rgb(38, 50, 56); stroke-linecap: round; stroke-linejoin: round; transform-origin: 254.67px 87.35px;" id="elmgml4wakntg" class="animable"></polygon><polygon points="254.67 71.09 243.78 90.81 265.56 90.81 254.67 71.09" style="fill: none; stroke: rgb(38, 50, 56); stroke-linecap: round; stroke-linejoin: round; transform-origin: 254.67px 80.95px;" id="eluneaj17rtb" class="animable"></polygon><g id="el24latafes6j"><circle cx="413.07" cy="180.34" r="25.18" style="fill: rgb(84, 97, 41); transform-origin: 413.07px 180.34px; transform: rotate(-67.13deg);" class="animable"></circle></g><circle cx="413.07" cy="180.23" r="11.88" style="fill: none; stroke: rgb(38, 50, 56); stroke-linecap: round; stroke-linejoin: round; transform-origin: 413.07px 180.23px;" id="eluo6if7lvaa" class="animable"></circle><g id="elxa9hdp9wgcl"><circle cx="413.07" cy="180.23" r="9.84" style="fill: none; stroke: rgb(38, 50, 56); stroke-linecap: round; stroke-linejoin: round; transform-origin: 413.07px 180.23px; transform: rotate(-76.77deg);" class="animable"></circle></g><g id="eleysnugl8ccs"><circle cx="413.07" cy="178.14" r="7.55" style="fill: none; stroke: rgb(38, 50, 56); stroke-linecap: round; stroke-linejoin: round; transform-origin: 413.07px 178.14px; transform: rotate(-76.76deg);" class="animable"></circle></g><path d="M412.74,168.24c-.51-1.11-2.09-3.31-6.62-3.49,0,0-2.52-.83-3.13-1.91a6.15,6.15,0,0,1,.11,2.71,9.91,9.91,0,0,1-.87,2.7c-.68,1.74-.72,4.11.76,5.45" style="fill: none; stroke: rgb(38, 50, 56); stroke-linecap: round; stroke-linejoin: round; transform-origin: 407.258px 168.27px;" id="els1uusdcafi" class="animable"></path><path d="M412.74,192.44c-.51,1.11-2.09,3.3-6.62,3.48,0,0-2.52.83-3.13,1.92a6.15,6.15,0,0,0,.11-2.71,9.87,9.87,0,0,0-.87-2.71c-.68-1.73-.72-4.11.76-5.45" style="fill: none; stroke: rgb(38, 50, 56); stroke-linecap: round; stroke-linejoin: round; transform-origin: 407.258px 192.405px;" id="el3r56oqtx41d" class="animable"></path><path d="M402.22,174.14c-1.21-.09-3.9.22-6.25,4.1,0,0-2,1.8-3.2,1.81a6.17,6.17,0,0,1,2.43,1.21,10.07,10.07,0,0,1,1.94,2.08c1.19,1.43,3.25,2.62,5.14,2" style="fill: none; stroke: rgb(38, 50, 56); stroke-linecap: round; stroke-linejoin: round; transform-origin: 397.525px 179.818px;" id="elx6v2ejmqzme" class="animable"></path><path d="M413.4,168.24c.51-1.11,2.09-3.31,6.61-3.49,0,0,2.52-.83,3.14-1.91a6.15,6.15,0,0,0-.11,2.71,9.91,9.91,0,0,0,.87,2.7c.68,1.74.72,4.11-.76,5.45" style="fill: none; stroke: rgb(38, 50, 56); stroke-linecap: round; stroke-linejoin: round; transform-origin: 418.882px 168.27px;" id="eld812yi5p2z" class="animable"></path><path d="M413.4,192.44c.51,1.11,2.09,3.3,6.61,3.48,0,0,2.52.83,3.14,1.92a6.15,6.15,0,0,1-.11-2.71,9.87,9.87,0,0,1,.87-2.71c.68-1.73.72-4.11-.76-5.45" style="fill: none; stroke: rgb(38, 50, 56); stroke-linecap: round; stroke-linejoin: round; transform-origin: 418.882px 192.405px;" id="elfzvcipe9yl9" class="animable"></path><path d="M423.91,174.14c1.22-.09,3.91.22,6.26,4.1,0,0,1.95,1.8,3.2,1.81a6.17,6.17,0,0,0-2.43,1.21,10.07,10.07,0,0,0-1.94,2.08c-1.19,1.43-3.25,2.62-5.14,2" style="fill: none; stroke: rgb(38, 50, 56); stroke-linecap: round; stroke-linejoin: round; transform-origin: 428.615px 179.818px;" id="elx654v5mgf6p" class="animable"></path><g id="eloi9cnxz0fmk"><circle cx="423.91" cy="266.59" r="25.18" style="fill: rgb(84, 97, 41); transform-origin: 423.91px 266.59px; transform: rotate(-45deg);" class="animable"></circle></g><g id="elay5lr6pdi3k"><circle cx="423.95" cy="266.34" r="11.88" style="fill: none; stroke: rgb(38, 50, 56); stroke-linecap: round; stroke-linejoin: round; transform-origin: 423.95px 266.34px; transform: rotate(-27.98deg);" class="animable"></circle></g><polygon points="423.62 271.89 428.72 262.66 418.53 262.66 423.62 271.89" style="fill: none; stroke: rgb(38, 50, 56); stroke-linecap: round; stroke-linejoin: round; transform-origin: 423.625px 267.275px;" id="elnk1lv3y7nr" class="animable"></polygon><path d="M422.93,254.55a7.58,7.58,0,0,0-2.93-1.82,10.79,10.79,0,0,0-3.23-.55c-2.62-.05-6.34,1.1-8.5-1.16.65.68.94,2.69,1.08,3.64a13.91,13.91,0,0,1-.26,4c-.33,2.58.42,5.83,2.89,7.14" style="fill: none; stroke: rgb(38, 50, 56); stroke-linecap: round; stroke-linejoin: round; transform-origin: 415.6px 258.41px;" id="elz6qy96tz28" class="animable"></path><path d="M422.93,278.63a7.68,7.68,0,0,1-2.93,1.81,10.19,10.19,0,0,1-3.23.55c-2.62.06-6.34-1.09-8.5,1.17.65-.69.94-2.7,1.08-3.64a13.89,13.89,0,0,0-.26-4c-.33-2.59.42-5.83,2.89-7.14" style="fill: none; stroke: rgb(38, 50, 56); stroke-linecap: round; stroke-linejoin: round; transform-origin: 415.6px 274.77px;" id="elfk9dl6ri1sj" class="animable"></path><path d="M424.89,254.55a7.58,7.58,0,0,1,2.93-1.82,10.73,10.73,0,0,1,3.23-.55c2.62-.05,6.34,1.1,8.5-1.16-.65.68-.94,2.69-1.08,3.64a13.56,13.56,0,0,0,.26,4c.33,2.58-.42,5.83-2.89,7.14" style="fill: none; stroke: rgb(38, 50, 56); stroke-linecap: round; stroke-linejoin: round; transform-origin: 432.22px 258.41px;" id="elvz76u27idnc" class="animable"></path><path d="M424.89,278.63a7.68,7.68,0,0,0,2.93,1.81,10.14,10.14,0,0,0,3.23.55c2.62.06,6.34-1.09,8.5,1.17-.65-.69-.94-2.7-1.08-3.64a13.54,13.54,0,0,1,.26-4c.33-2.59-.42-5.83-2.89-7.14" style="fill: none; stroke: rgb(38, 50, 56); stroke-linecap: round; stroke-linejoin: round; transform-origin: 432.22px 274.77px;" id="el1ib7p01hofj" class="animable"></path><rect x="415.51" y="257.9" width="16.89" height="16.89" style="fill: none; stroke: rgb(38, 50, 56); stroke-linecap: round; stroke-linejoin: round; transform-origin: 423.955px 266.345px;" id="eliwqur3s6uwo" class="animable"></rect></g><g id="freepik--Character--inject-8" class="animable" style="transform-origin: 254.58px 287.44px;"><path d="M202.12,269.75c1.45-4.9,3.7-9.24,7.16-11.19,6-3.36,18.71-4.46,23.55-4.77l.62-.26.53-.24.77-.39a13.31,13.31,0,0,0,5.09-4.39,21,21,0,0,0,2-4.81,25.26,25.26,0,0,1-8.25-10.57,6.8,6.8,0,0,1-3.11-1.07,7,7,0,0,1-2.56-3.07,7,7,0,0,1-3.6-1.73,6.88,6.88,0,0,1-2-3.45,6.77,6.77,0,0,1-4.69-6,6.84,6.84,0,0,1-3.64-6.72,6.8,6.8,0,0,1-2.48-7.23,6.81,6.81,0,0,1-1.25-7.53,6.82,6.82,0,0,1,0-7.64,6.81,6.81,0,0,1,1.25-7.53,6.82,6.82,0,0,1,2.48-7.23,6.81,6.81,0,0,1,3.64-6.71,6.8,6.8,0,0,1,4.69-6,6.81,6.81,0,0,1,5.61-5.17,6.83,6.83,0,0,1,6.39-4.18,6.91,6.91,0,0,1,3-2.61,6.65,6.65,0,0,1,2.73-.57,7,7,0,0,1,1.24.11,6.87,6.87,0,0,1,3.42-2.08,6.78,6.78,0,0,1,1.62-.2,7.32,7.32,0,0,1,2.36.4,7.07,7.07,0,0,1,3.72-1.48l.54,0a7.07,7.07,0,0,1,3.35.88,7.11,7.11,0,0,1,3.36-.88l.54,0a7.11,7.11,0,0,1,3.72,1.48,7.32,7.32,0,0,1,2.36-.4,6.64,6.64,0,0,1,1.61.2,6.9,6.9,0,0,1,3.43,2.08,7.06,7.06,0,0,1,1.24-.11,6.73,6.73,0,0,1,2.74.57,6.94,6.94,0,0,1,3,2.61,6.83,6.83,0,0,1,6.39,4.18,6.93,6.93,0,0,1,3.6,1.72,7,7,0,0,1,2,3.45,6.8,6.8,0,0,1,4.69,6,6.81,6.81,0,0,1,3.64,6.71,7,7,0,0,1,2.35,3.24,6.86,6.86,0,0,1,.13,4,6.81,6.81,0,0,1,1.25,7.53,6.82,6.82,0,0,1,0,7.64,6.86,6.86,0,0,1,.53,4,7,7,0,0,1-1.78,3.59,6.8,6.8,0,0,1-2.48,7.22,6.81,6.81,0,0,1-3.64,6.72,6.94,6.94,0,0,1-1.42,3.73,7.05,7.05,0,0,1-3.27,2.29,6.85,6.85,0,0,1-5.61,5.17,7,7,0,0,1-2.56,3.07,6.44,6.44,0,0,1-1.83.83A25.47,25.47,0,0,1,270,245.05a11,11,0,0,0,1.89,4.8c2.77,3.39,7.84,3.82,7.89,3.83l3.64.17.09.27c8.63,1,14.7,2.54,18.07,4.44,6.94,3.9,9,17.37,9.56,25.7l14.07,30.19c12.55-8.71,29.69-20.7,32.21-22.76a32.44,32.44,0,0,0,3.44-3.34A28.61,28.61,0,0,1,367,283c5.31-3.38,8-3.38,13.38-3.38,3.65,0,7.4.24,9.6,3.06a6.72,6.72,0,0,1,1.13,5.93,5,5,0,0,1-.19.63l.43.17a7.87,7.87,0,0,1,6.65-3.68,7.45,7.45,0,0,1,7.05,5.38c1.77,5.41-1.06,12.94-6.31,16.79a20.21,20.21,0,0,1-7.19,3.48,11.31,11.31,0,0,1-4.17.73,17.33,17.33,0,0,1-3.86-.46h-.05l-.2,0-1.55-.15c-3-.25-8.59-1-11.95-1.45-4.44,4.49-15.66,15.73-23.64,22.86-4.27,3.81-19,16.23-29.48,16.23a10.38,10.38,0,0,1-6.15-1.83c-1.22-.87-4.63-3.31-18.17-27.08l-2.83,10.58c1.35,2.91,4.27,9.12,7.4,14.92l.57,1-4.32,2.52,4.38-2.41.83,1.48.62,1.09.64,1.08.79,1.3.6.94.57.86c.17.26.35.51.51.75a42.67,42.67,0,0,1,3.61,6.06c5.3-1.12,13.27-4.22,22.17-8.66l2.17-1.3a21.4,21.4,0,0,1,10.75-3,19.21,19.21,0,0,1,10.42,3.1,21.4,21.4,0,0,1,9.58,20.06c-1.63,15.48-15.27,22.31-30.32,28.49-3.87,1.59-8.5,3.39-13.43,5.23a8.12,8.12,0,0,1,.66,1.57,9.81,9.81,0,0,1,0,6.1,14.12,14.12,0,0,1,.51,3.76c0,6.75-9,12.22-17.08,12.6l-.82,0c-4.73,0-9-1.89-12.8-3.57a33.87,33.87,0,0,0-5.83-2.19c-1.74-.36-4.47-.61-8.59-1-2.33-.21-5-.45-8.34-.77l-.9-.1h-.1l-.34,0c-7.88,1.39-17,2.35-24.92,3.09l-9.27,2.46c-.62.16-1.32.37-2.09.6l-.1,0a49,49,0,0,1-14.19,2.57,27.27,27.27,0,0,1-7.66-1.06c-8-2.35-12.1-4.54-15.26-8.1a9.76,9.76,0,0,1-1.73-2.77,5.1,5.1,0,0,1-.47-1.36,14.65,14.65,0,0,1-.52-4.31,8.76,8.76,0,0,1-1.08-4.62,7.47,7.47,0,0,1,2-4.74c-6.26-2.3-12.17-4.57-17-6.54-15-6.18-28.68-13-30.31-28.49a21.42,21.42,0,0,1,9.58-20.07,19.23,19.23,0,0,1,10.41-3.1,21.42,21.42,0,0,1,10.55,2.93l0,0c5.67,3.1,22.25,11.46,30.88,12.89l2,.36c.13-.31.61-1.36.61-1.36.19-.41.38-.82.58-1.23l.2-.42.71-1.43.8-1.59.93-1.76.18-.34c1.28-2.4,2.71-5,4.28-7.66l1.58-2.74h0c2.92-4.94,5.64-9.25,7.19-11.68l-2.64-10.39c-9.08,16-15.23,25.15-18.33,27.37a10.38,10.38,0,0,1-6.15,1.83c-10.49,0-25.22-12.42-29.48-16.23-8-7.17-20.46-19-25.18-23.55-3.48.48-9,1.21-12.05,1.46l-1.52.15a36.53,36.53,0,0,1-4,.28,17.87,17.87,0,0,1-9.16-2.46,5.74,5.74,0,0,1-1.58-.89c-.06,0-.24-.2-.51-.45l-.28-.19c-5.24-3.85-8.07-11.38-6.3-16.79a7.44,7.44,0,0,1,7-5.37,7.86,7.86,0,0,1,6.65,3.67l.43-.17c-.07-.21-.14-.42-.19-.63a6.72,6.72,0,0,1,1.14-5.93c2.2-2.82,6-3.06,9.59-3.06,5.38,0,8.08,0,13.38,3.38a29.17,29.17,0,0,1,6.08,5.31,31.66,31.66,0,0,0,3.45,3.34c2.25,1.85,18.27,12.9,33.81,23.49l14.09-30.24a71.15,71.15,0,0,1,2.4-14.51" style="fill: rgb(84, 97, 41); transform-origin: 254.58px 287.44px;" id="ellbkwtdogii" class="animable"></path><g id="ele62ma216k9u"><path d="M202.12,269.75c1.45-4.9,3.7-9.24,7.16-11.19,6-3.36,18.71-4.46,23.55-4.77l.62-.26.53-.24.77-.39a13.31,13.31,0,0,0,5.09-4.39,21,21,0,0,0,2-4.81,25.26,25.26,0,0,1-8.25-10.57,6.8,6.8,0,0,1-3.11-1.07,7,7,0,0,1-2.56-3.07,7,7,0,0,1-3.6-1.73,6.88,6.88,0,0,1-2-3.45,6.77,6.77,0,0,1-4.69-6,6.84,6.84,0,0,1-3.64-6.72,6.8,6.8,0,0,1-2.48-7.23,6.81,6.81,0,0,1-1.25-7.53,6.82,6.82,0,0,1,0-7.64,6.81,6.81,0,0,1,1.25-7.53,6.82,6.82,0,0,1,2.48-7.23,6.81,6.81,0,0,1,3.64-6.71,6.8,6.8,0,0,1,4.69-6,6.81,6.81,0,0,1,5.61-5.17,6.83,6.83,0,0,1,6.39-4.18,6.91,6.91,0,0,1,3-2.61,6.65,6.65,0,0,1,2.73-.57,7,7,0,0,1,1.24.11,6.87,6.87,0,0,1,3.42-2.08,6.78,6.78,0,0,1,1.62-.2,7.32,7.32,0,0,1,2.36.4,7.07,7.07,0,0,1,3.72-1.48l.54,0a7.07,7.07,0,0,1,3.35.88,7.11,7.11,0,0,1,3.36-.88l.54,0a7.11,7.11,0,0,1,3.72,1.48,7.32,7.32,0,0,1,2.36-.4,6.64,6.64,0,0,1,1.61.2,6.9,6.9,0,0,1,3.43,2.08,7.06,7.06,0,0,1,1.24-.11,6.73,6.73,0,0,1,2.74.57,6.94,6.94,0,0,1,3,2.61,6.83,6.83,0,0,1,6.39,4.18,6.93,6.93,0,0,1,3.6,1.72,7,7,0,0,1,2,3.45,6.8,6.8,0,0,1,4.69,6,6.81,6.81,0,0,1,3.64,6.71,7,7,0,0,1,2.35,3.24,6.86,6.86,0,0,1,.13,4,6.81,6.81,0,0,1,1.25,7.53,6.82,6.82,0,0,1,0,7.64,6.86,6.86,0,0,1,.53,4,7,7,0,0,1-1.78,3.59,6.8,6.8,0,0,1-2.48,7.22,6.81,6.81,0,0,1-3.64,6.72,6.94,6.94,0,0,1-1.42,3.73,7.05,7.05,0,0,1-3.27,2.29,6.85,6.85,0,0,1-5.61,5.17,7,7,0,0,1-2.56,3.07,6.44,6.44,0,0,1-1.83.83A25.47,25.47,0,0,1,270,245.05a11,11,0,0,0,1.89,4.8c2.77,3.39,7.84,3.82,7.89,3.83l3.64.17.09.27c8.63,1,14.7,2.54,18.07,4.44,6.94,3.9,9,17.37,9.56,25.7l14.07,30.19c12.55-8.71,29.69-20.7,32.21-22.76a32.44,32.44,0,0,0,3.44-3.34A28.61,28.61,0,0,1,367,283c5.31-3.38,8-3.38,13.38-3.38,3.65,0,7.4.24,9.6,3.06a6.72,6.72,0,0,1,1.13,5.93,5,5,0,0,1-.19.63l.43.17a7.87,7.87,0,0,1,6.65-3.68,7.45,7.45,0,0,1,7.05,5.38c1.77,5.41-1.06,12.94-6.31,16.79a20.21,20.21,0,0,1-7.19,3.48,11.31,11.31,0,0,1-4.17.73,17.33,17.33,0,0,1-3.86-.46h-.05l-.2,0-1.55-.15c-3-.25-8.59-1-11.95-1.45-4.44,4.49-15.66,15.73-23.64,22.86-4.27,3.81-19,16.23-29.48,16.23a10.38,10.38,0,0,1-6.15-1.83c-1.22-.87-4.63-3.31-18.17-27.08l-2.83,10.58c1.35,2.91,4.27,9.12,7.4,14.92l.57,1-4.32,2.52,4.38-2.41.83,1.48.62,1.09.64,1.08.79,1.3.6.94.57.86c.17.26.35.51.51.75a42.67,42.67,0,0,1,3.61,6.06c5.3-1.12,13.27-4.22,22.17-8.66l2.17-1.3a21.4,21.4,0,0,1,10.75-3,19.21,19.21,0,0,1,10.42,3.1,21.4,21.4,0,0,1,9.58,20.06c-1.63,15.48-15.27,22.31-30.32,28.49-3.87,1.59-8.5,3.39-13.43,5.23a8.12,8.12,0,0,1,.66,1.57,9.81,9.81,0,0,1,0,6.1,14.12,14.12,0,0,1,.51,3.76c0,6.75-9,12.22-17.08,12.6l-.82,0c-4.73,0-9-1.89-12.8-3.57a33.87,33.87,0,0,0-5.83-2.19c-1.74-.36-4.47-.61-8.59-1-2.33-.21-5-.45-8.34-.77l-.9-.1h-.1l-.34,0c-7.88,1.39-17,2.35-24.92,3.09l-9.27,2.46c-.62.16-1.32.37-2.09.6l-.1,0a49,49,0,0,1-14.19,2.57,27.27,27.27,0,0,1-7.66-1.06c-8-2.35-12.1-4.54-15.26-8.1a9.76,9.76,0,0,1-1.73-2.77,5.1,5.1,0,0,1-.47-1.36,14.65,14.65,0,0,1-.52-4.31,8.76,8.76,0,0,1-1.08-4.62,7.47,7.47,0,0,1,2-4.74c-6.26-2.3-12.17-4.57-17-6.54-15-6.18-28.68-13-30.31-28.49a21.42,21.42,0,0,1,9.58-20.07,19.23,19.23,0,0,1,10.41-3.1,21.42,21.42,0,0,1,10.55,2.93l0,0c5.67,3.1,22.25,11.46,30.88,12.89l2,.36c.13-.31.61-1.36.61-1.36.19-.41.38-.82.58-1.23l.2-.42.71-1.43.8-1.59.93-1.76.18-.34c1.28-2.4,2.71-5,4.28-7.66l1.58-2.74h0c2.92-4.94,5.64-9.25,7.19-11.68l-2.64-10.39c-9.08,16-15.23,25.15-18.33,27.37a10.38,10.38,0,0,1-6.15,1.83c-10.49,0-25.22-12.42-29.48-16.23-8-7.17-20.46-19-25.18-23.55-3.48.48-9,1.21-12.05,1.46l-1.52.15a36.53,36.53,0,0,1-4,.28,17.87,17.87,0,0,1-9.16-2.46,5.74,5.74,0,0,1-1.58-.89c-.06,0-.24-.2-.51-.45l-.28-.19c-5.24-3.85-8.07-11.38-6.3-16.79a7.44,7.44,0,0,1,7-5.37,7.86,7.86,0,0,1,6.65,3.67l.43-.17c-.07-.21-.14-.42-.19-.63a6.72,6.72,0,0,1,1.14-5.93c2.2-2.82,6-3.06,9.59-3.06,5.38,0,8.08,0,13.38,3.38a29.17,29.17,0,0,1,6.08,5.31,31.66,31.66,0,0,0,3.45,3.34c2.25,1.85,18.27,12.9,33.81,23.49l14.09-30.24a71.15,71.15,0,0,1,2.4-14.51" style="fill: rgb(255, 255, 255); opacity: 0.5; transform-origin: 254.58px 287.44px;" class="animable"></path></g><path d="M298.09,192.5c0,1.14-1.85,2.19-1.94,3.3s1.56,2.47,1.38,3.57-2.19,1.86-2.46,2.94,1.13,2.69.77,3.75-2.46,1.46-2.91,2.49.67,2.84.14,3.83-2.67,1-3.29,2,.2,2.91-.49,3.8-2.8.57-3.56,1.4-.28,2.9-1.11,3.67-2.86.11-3.75.8-.75,2.82-1.69,3.44-2.83-.36-3.82.17-1.21,2.66-2.24,3.11-2.73-.82-3.8-.45-1.63,2.41-2.72,2.69-2.56-1.26-3.68-1.08-2,2.12-3.13,2.21-2.31-1.67-3.45-1.67-2.33,1.76-3.44,1.67-2-2-3.13-2.21-2.59,1.35-3.68,1.08-1.66-2.33-2.72-2.69-2.77.9-3.8.45-1.25-2.57-2.24-3.11-2.88.44-3.82-.18-.81-2.74-1.7-3.43-2.91,0-3.74-.8-.35-2.84-1.11-3.67-2.87-.52-3.56-1.41.12-2.85-.5-3.79-2.74-1-3.28-2,.59-2.79.14-3.82-2.54-1.42-2.91-2.49,1.05-2.65.77-3.75-2.27-1.82-2.46-2.94,1.47-2.44,1.38-3.57-1.94-2.16-1.94-3.3,1.85-2.19,1.94-3.3-1.56-2.47-1.38-3.57,2.19-1.85,2.46-2.94-1.13-2.69-.77-3.75,2.46-1.46,2.91-2.49-.67-2.84-.14-3.82,2.67-1,3.29-2-.2-2.92.49-3.8,2.8-.58,3.56-1.41.28-2.9,1.11-3.66,2.86-.12,3.74-.81.76-2.81,1.7-3.43,2.83.36,3.82-.18,1.21-2.65,2.24-3.11,2.73.82,3.8.46,1.63-2.42,2.72-2.7,2.56,1.27,3.68,1.08,2-2.11,3.13-2.2,2.31,1.66,3.44,1.66,2.34-1.76,3.45-1.66,2,2,3.13,2.2,2.59-1.35,3.68-1.08,1.66,2.33,2.72,2.7,2.77-.91,3.8-.46,1.25,2.58,2.24,3.11,2.88-.44,3.82.18.81,2.74,1.7,3.43,2.91.05,3.74.81.35,2.84,1.11,3.66,2.87.52,3.56,1.41-.12,2.85.49,3.8,2.75,1,3.29,2-.6,2.79-.14,3.83,2.54,1.41,2.91,2.48-1,2.66-.77,3.75,2.27,1.82,2.46,2.94-1.47,2.44-1.38,3.57S298.09,191.37,298.09,192.5Z" style="fill: rgb(38, 50, 56); transform-origin: 256.345px 192.51px;" id="elc03r5cuholk" class="animable"></path><path d="M298.09,192.5c0,1.14-1.85,2.19-1.94,3.3s1.56,2.47,1.38,3.57-2.19,1.86-2.46,2.94,1.13,2.69.77,3.75-2.46,1.46-2.91,2.49.67,2.84.14,3.83-2.67,1-3.29,2,.2,2.91-.49,3.8-2.8.57-3.56,1.4-.28,2.9-1.11,3.67-2.86.11-3.75.8-.75,2.82-1.69,3.44-2.83-.36-3.82.17-1.21,2.66-2.24,3.11-2.73-.82-3.8-.45-1.63,2.41-2.72,2.69-2.56-1.26-3.68-1.08-2,2.12-3.13,2.21-2.31-1.67-3.45-1.67-2.33,1.76-3.44,1.67-2-2-3.13-2.21-2.59,1.35-3.68,1.08-1.66-2.33-2.72-2.69-2.77.9-3.8.45-1.25-2.57-2.24-3.11-2.88.44-3.82-.18-.81-2.74-1.7-3.43-2.91,0-3.74-.8-.35-2.84-1.11-3.67-2.87-.52-3.56-1.41.12-2.85-.5-3.79-2.74-1-3.28-2,.59-2.79.14-3.82-2.54-1.42-2.91-2.49,1.05-2.65.77-3.75-2.27-1.82-2.46-2.94,1.47-2.44,1.38-3.57-1.94-2.16-1.94-3.3,1.85-2.19,1.94-3.3-1.56-2.47-1.38-3.57,2.19-1.85,2.46-2.94-1.13-2.69-.77-3.75,2.46-1.46,2.91-2.49-.67-2.84-.14-3.82,2.67-1,3.29-2-.2-2.92.49-3.8,2.8-.58,3.56-1.41.28-2.9,1.11-3.66,2.86-.12,3.74-.81.76-2.81,1.7-3.43,2.83.36,3.82-.18,1.21-2.65,2.24-3.11,2.73.82,3.8.46,1.63-2.42,2.72-2.7,2.56,1.27,3.68,1.08,2-2.11,3.13-2.2,2.31,1.66,3.44,1.66,2.34-1.76,3.45-1.66,2,2,3.13,2.2,2.59-1.35,3.68-1.08,1.66,2.33,2.72,2.7,2.77-.91,3.8-.46,1.25,2.58,2.24,3.11,2.88-.44,3.82.18.81,2.74,1.7,3.43,2.91.05,3.74.81.35,2.84,1.11,3.66,2.87.52,3.56,1.41-.12,2.85.49,3.8,2.75,1,3.29,2-.6,2.79-.14,3.83,2.54,1.41,2.91,2.48-1,2.66-.77,3.75,2.27,1.82,2.46,2.94-1.47,2.44-1.38,3.57S298.09,191.37,298.09,192.5Z" style="fill: none; stroke: rgb(38, 50, 56); stroke-linecap: round; stroke-miterlimit: 10; transform-origin: 256.345px 192.51px;" id="elm3f07uq94jo" class="animable"></path><path d="M228.3,215l1-.12v-.13Z" style="fill: rgb(38, 50, 56); transform-origin: 228.8px 214.875px;" id="el8anojny9qxb" class="animable"></path><path d="M234,259.24s-16.23.88-22,4.11-6.83,22.3-6.83,22.3l-17.27,37s-35.59-24.18-39.55-27.42-5-5.75-9-8.27-5.39-2.52-10.43-2.52-5.75.72-5.39,2.16,2.16,1.8,3.59,1.8a32.44,32.44,0,0,1,4.68.72l-14.39,5.75c-3.59,1.44-2.87-4.31-6.11-4.31s-2.88,8.27,2.52,12.22,9,2.88,13.3,2.52,14.39-1.8,14.39-1.8,16.89,16.28,27,25.27,23.74,17.62,28.77,14S221.33,304,221.33,304l12.23-32.37S236.88,264.83,234,259.24Z" style="fill: rgb(120, 120, 120); transform-origin: 172.202px 301.428px;" id="el9ibq5yu922o" class="animable"></path><path d="M234,259.24s-16.23.88-22,4.11-6.83,22.3-6.83,22.3l-17.27,37s-35.59-24.18-39.55-27.42-5-5.75-9-8.27-5.39-2.52-10.43-2.52-5.75.72-5.39,2.16,2.16,1.8,3.59,1.8a32.44,32.44,0,0,1,4.68.72l-14.39,5.75c-3.59,1.44-2.87-4.31-6.11-4.31s-2.88,8.27,2.52,12.22,9,2.88,13.3,2.52,14.39-1.8,14.39-1.8,16.89,16.28,27,25.27,23.74,17.62,28.77,14S221.33,304,221.33,304l12.23-32.37S236.88,264.83,234,259.24Z" style="fill: none; stroke: rgb(38, 50, 56); stroke-linecap: round; stroke-miterlimit: 10; transform-origin: 172.202px 301.428px;" id="el8q5d20wxw5e" class="animable"></path><path d="M114.8,303.63s-7-5.69-3.23-11.25c.94-1.38,3.06.7,3.61,4.45s2.5,5.27,3.47,5.55" style="fill: rgb(120, 120, 120); transform-origin: 114.553px 297.791px;" id="elbalzl90qbx8" class="animable"></path><path d="M114.8,303.63s-7-5.69-3.23-11.25c.94-1.38,3.06.7,3.61,4.45s2.5,5.27,3.47,5.55" style="fill: none; stroke: rgb(38, 50, 56); stroke-linecap: round; stroke-miterlimit: 10; transform-origin: 114.553px 297.791px;" id="eltbwnzyl4wmc" class="animable"></path><path d="M120,302.38c-1.66,0-1.58-4.45-4.72-6.66-2.5-1.77-2.17,1.69-1.59,4.48a5.84,5.84,0,0,0,4.7,4.6l.07,0a8.55,8.55,0,0,0,3.31.13" style="fill: rgb(120, 120, 120); transform-origin: 117.524px 300.135px;" id="elolbtcfni67f" class="animable"></path><path d="M120,302.38c-1.66,0-1.58-4.45-4.72-6.66-2.5-1.77-2.17,1.69-1.59,4.48a5.84,5.84,0,0,0,4.7,4.6l.07,0a8.55,8.55,0,0,0,3.31.13" style="fill: none; stroke: rgb(38, 50, 56); stroke-linecap: round; stroke-miterlimit: 10; transform-origin: 117.524px 300.135px;" id="eltbbzy2smh4" class="animable"></path><path d="M141.14,295s-2.36-1.66-6.94-.14-10,8.19-11.24,7.64-1.81-1.67-2.5-3.06-2.07-3.38-3-1.78c-2.09,3.53,3.57,7.53,3.57,7.53s.79.66,5.15.13,14.27-1.85,14.27-1.85" style="fill: rgb(120, 120, 120); transform-origin: 129.068px 299.872px;" id="elg0umt7ls2zh" class="animable"></path><path d="M141.14,295s-2.36-1.66-6.94-.14-10,8.19-11.24,7.64-1.81-1.67-2.5-3.06-2.07-3.38-3-1.78c-2.09,3.53,3.57,7.53,3.57,7.53s.79.66,5.15.13,14.27-1.85,14.27-1.85" style="fill: none; stroke: rgb(38, 50, 56); stroke-linecap: round; stroke-miterlimit: 10; transform-origin: 129.068px 299.872px;" id="el0w0mbxrqw59" class="animable"></path><line x1="221.52" y1="296.29" x2="216.28" y2="281.27" style="fill: none; stroke: rgb(38, 50, 56); stroke-linecap: round; stroke-miterlimit: 10; transform-origin: 218.9px 288.78px;" id="eltzgq0e7rsjh" class="animable"></line><path d="M276.06,258.91s17.09,1.21,22.85,4.44,6.83,22.3,6.83,22.3l17.26,37s34-23.5,37.92-26.74,5-5.76,9-8.27,5.4-2.52,10.43-2.52,5.75.72,5.4,2.16-2.16,1.8-3.6,1.8a32.86,32.86,0,0,0-4.68.71l14.39,5.76c3.6,1.44,2.88-4.32,6.11-4.32s2.88,8.27-2.51,12.23-9,2.88-13.31,2.52-14.39-1.8-14.39-1.8-15.26,15.6-25.33,24.59-23.73,17.62-28.77,14S289.56,304,289.56,304l-12.23-32.37S273.14,264.5,276.06,258.91Z" style="fill: rgb(120, 120, 120); transform-origin: 337.531px 301.263px;" id="elytxulun8ey" class="animable"></path><path d="M276.06,258.91s17.09,1.21,22.85,4.44,6.83,22.3,6.83,22.3l17.26,37s34-23.5,37.92-26.74,5-5.76,9-8.27,5.4-2.52,10.43-2.52,5.75.72,5.4,2.16-2.16,1.8-3.6,1.8a32.86,32.86,0,0,0-4.68.71l14.39,5.76c3.6,1.44,2.88-4.32,6.11-4.32s2.88,8.27-2.51,12.23-9,2.88-13.31,2.52-14.39-1.8-14.39-1.8-15.26,15.6-25.33,24.59-23.73,17.62-28.77,14S289.56,304,289.56,304l-12.23-32.37S273.14,264.5,276.06,258.91Z" style="fill: none; stroke: rgb(38, 50, 56); stroke-linecap: round; stroke-miterlimit: 10; transform-origin: 337.531px 301.263px;" id="elcbzcjppzqbh" class="animable"></path><line x1="289.62" y1="293.14" x2="293.82" y2="280.92" style="fill: none; stroke: rgb(38, 50, 56); stroke-linecap: round; stroke-miterlimit: 10; transform-origin: 291.72px 287.03px;" id="elxexeewzwv8k" class="animable"></line><path d="M396.57,302.12s3.64-5.45,1.11-9.06c-1-1.37-3.05.69-3.61,4.44s-2.5,5.28-3.47,5.56" style="fill: rgb(120, 120, 120); transform-origin: 394.587px 297.847px;" id="el4ixagzrl51v" class="animable"></path><path d="M396.57,302.12s3.64-5.45,1.11-9.06c-1-1.37-3.05.69-3.61,4.44s-2.5,5.28-3.47,5.56" style="fill: none; stroke: rgb(38, 50, 56); stroke-linecap: round; stroke-miterlimit: 10; transform-origin: 394.587px 297.847px;" id="elzjfltm2xyhn" class="animable"></path><path d="M393.3,304.55s4.38-11.49,0-8.65c-3.23,2.08-2.41,7.16-4.08,7.16" style="fill: rgb(120, 120, 120); transform-origin: 392.233px 299.999px;" id="elgyj85vghkw6" class="animable"></path><path d="M393.3,304.55s4.38-11.49,0-8.65c-3.23,2.08-2.41,7.16-4.08,7.16" style="fill: none; stroke: rgb(38, 50, 56); stroke-linecap: round; stroke-miterlimit: 10; transform-origin: 392.233px 299.999px;" id="elsize8cyqsqe" class="animable"></path><path d="M368.11,295.7s2.36-1.67,6.94-.14,10,8.19,11.25,7.63,1.8-1.66,2.5-3.05,1.94-2.22,2.77-.55-1.66,6.52-1.66,6.52-1.5,1.07-5.19.22-10.38-2.09-12.65-2.09" style="fill: rgb(120, 120, 120); transform-origin: 379.925px 300.786px;" id="eloq36hnpd6ps" class="animable"></path><path d="M368.11,295.7s2.36-1.67,6.94-.14,10,8.19,11.25,7.63,1.8-1.66,2.5-3.05,1.94-2.22,2.77-.55-1.66,6.52-1.66,6.52-1.5,1.07-5.19.22-10.38-2.09-12.65-2.09" style="fill: none; stroke: rgb(38, 50, 56); stroke-linecap: round; stroke-miterlimit: 10; transform-origin: 379.925px 300.786px;" id="elvdfi9l8qx9g" class="animable"></path><path d="M248.72,237.35s-.74,8.36-4.18,14S234,259.24,234,259.24l-14,43,7.38,29s-13,19.92-18.2,32,1,25.69,6.45,31.35,12.59,13.31,30.93,12.59c25.53-1,43.67,1.32,51.79-8.27s9-27.7-.72-41.36c-5.9-8.31-13.93-26.28-13.93-26.28l8-29.92-12.21-42.22s-7.34-.42-11.76-5.83-3.45-15.25-3.45-15.25Z" style="fill: rgb(120, 120, 120); stroke: rgb(38, 50, 56); stroke-linecap: round; stroke-miterlimit: 10; transform-origin: 255.951px 322.289px;" id="elmz8yz8s7hg" class="animable"></path><path d="M256.93,248.77a20.05,20.05,0,0,0,7.91-1.63,31.46,31.46,0,0,1-.63-9.06l-15.49-.73a44.68,44.68,0,0,1-1.84,8.72A20.16,20.16,0,0,0,256.93,248.77Z" style="fill: rgb(38, 50, 56); transform-origin: 255.86px 243.06px;" id="elltv0p3ame2m" class="animable"></path><path d="M291.63,301.38l-12.21-42.22a18.52,18.52,0,0,1-3.61-.6c1.4,9.8-.28,14.69-.28,14.69a13.54,13.54,0,0,1-6.89,10.33c-6.64,3.94-19.18,4.68-27-1.72-5.94-4.82-4.88-18-4-24.24a22.3,22.3,0,0,1-3.63,1.62l-14,43,7.38,29h56.32Z" style="fill: rgb(84, 97, 41); stroke: rgb(38, 50, 56); stroke-linecap: round; stroke-miterlimit: 10; transform-origin: 255.82px 294.43px;" id="elzy1qpbk44ej" class="animable"></path><path d="M236.8,217.81s-4.58-5.88-6.1-1.52,6.32,8.27,6.32,8.27Z" style="fill: rgb(120, 120, 120); transform-origin: 233.762px 219.62px;" id="ela0mwdo9ojnt" class="animable"></path><path d="M236.8,217.81s-4.58-5.88-6.1-1.52,6.32,8.27,6.32,8.27Z" style="fill: none; stroke: rgb(38, 50, 56); stroke-linecap: round; stroke-miterlimit: 10; transform-origin: 233.762px 219.62px;" id="elaxq2icazakn" class="animable"></path><path d="M276.68,217.81s4.57-5.88,6.1-1.52-6.32,8.27-6.32,8.27Z" style="fill: rgb(120, 120, 120); transform-origin: 279.719px 219.62px;" id="elyhsqkkr7pxc" class="animable"></path><path d="M276.68,217.81s4.57-5.88,6.1-1.52-6.32,8.27-6.32,8.27Z" style="fill: none; stroke: rgb(38, 50, 56); stroke-linecap: round; stroke-miterlimit: 10; transform-origin: 279.719px 219.62px;" id="elsltz0xrzm58" class="animable"></path><path d="M256.93,243.21h0a19.78,19.78,0,0,1-19.78-19.78V193a7.37,7.37,0,0,1,7.38-7.37h24.81a7.37,7.37,0,0,1,7.37,7.37v30.39A19.77,19.77,0,0,1,256.93,243.21Z" style="fill: rgb(120, 120, 120); stroke: rgb(38, 50, 56); stroke-linecap: round; stroke-miterlimit: 10; transform-origin: 256.93px 214.42px;" id="elatz3xejlsze" class="animable"></path><path d="M242.24,210s3.92,3.05,9.15,0" style="fill: none; stroke: rgb(38, 50, 56); stroke-linecap: round; stroke-miterlimit: 10; transform-origin: 246.815px 210.678px;" id="elj7p4vwusfws" class="animable"></path><path d="M262.72,210s3.92,3.05,9.15,0" style="fill: none; stroke: rgb(38, 50, 56); stroke-linecap: round; stroke-miterlimit: 10; transform-origin: 267.295px 210.678px;" id="el715ftxt2e7a" class="animable"></path><polyline points="258.8 206.7 260.11 219.34 254.88 219.34" style="fill: none; stroke: rgb(38, 50, 56); stroke-linecap: round; stroke-miterlimit: 10; transform-origin: 257.495px 213.02px;" id="eld2ikjo0x9to" class="animable"></polyline><line x1="255.1" y1="226.52" x2="260.32" y2="226.52" style="fill: none; stroke: rgb(38, 50, 56); stroke-linecap: round; stroke-miterlimit: 10; transform-origin: 257.71px 226.52px;" id="elydbiy32jdn" class="animable"></line><path d="M241.37,204.09s2.4-4.14,9.8-3.49" style="fill: none; stroke: rgb(38, 50, 56); stroke-linecap: round; stroke-miterlimit: 10; stroke-width: 2px; transform-origin: 246.27px 202.31px;" id="eliflqfxew35" class="animable"></path><path d="M261.19,200.6a9.28,9.28,0,0,1,11.33,3.49" style="fill: none; stroke: rgb(38, 50, 56); stroke-linecap: round; stroke-miterlimit: 10; stroke-width: 2px; transform-origin: 266.855px 201.989px;" id="el3uozm8g0qmf" class="animable"></path><path d="M209.12,363.27c-5.16,12.05,1,25.69,6.45,31.35s12.59,13.31,30.93,12.59c25.53-1,43.67,1.32,51.79-8.27s9-27.7-.72-41.36a100.76,100.76,0,0,1-6-10.07H217.35A159.6,159.6,0,0,0,209.12,363.27Z" style="fill: rgb(255, 255, 255); stroke: rgb(38, 50, 56); stroke-linecap: round; stroke-miterlimit: 10; transform-origin: 255.899px 377.384px;" id="el1uf0lmb7jus" class="animable"></path><path d="M249.38,387.67c-12.95-13.43-36.44-20.14-47.95-22.06s-32.61-13.49-32.61-13.49-12.47-.42-11.51,14.45,36.93,32.13,50.83,39.8a44.94,44.94,0,0,0,41.24,1.44" style="fill: rgb(255, 255, 255); stroke: rgb(38, 50, 56); stroke-linecap: round; stroke-miterlimit: 10; transform-origin: 203.319px 382.125px;" id="el33dvtdhed1t" class="animable"></path><path d="M257.48,388.15c12.95-13.43,36.44-20.14,47.95-22.06s29.42-11.73,29.42-11.73,15.65-2.18,14.7,12.69-36.93,32.12-50.83,39.8a44.94,44.94,0,0,1-41.24,1.44" style="fill: rgb(255, 255, 255); stroke: rgb(38, 50, 56); stroke-linecap: round; stroke-miterlimit: 10; transform-origin: 303.536px 383.429px;" id="elbwqryw513y5" class="animable"></path><path d="M311.5,411.62s1.77-1.19.89-4.15-5.63-.59-8.88-.59-15.69-1.18-21.61-1.77c-5.06-.51-13.34-.37-15.65-.32a18.62,18.62,0,0,1-2.14,10.49c-1.11-.1,2.3.23,1.15.12,10.07,1,14.45,1.19,17.53,1.84,5.62,1.19,11.84,5.92,18,5.63s11.84-4.44,11.84-7.11A7,7,0,0,0,311.5,411.62Z" style="fill: rgb(120, 120, 120); transform-origin: 288.261px 413.808px;" id="elake61f8hs5e" class="animable"></path><path d="M311.5,411.62s1.77-1.19.89-4.15-5.63-.59-8.88-.59-15.69-1.18-21.61-1.77c-5.06-.51-13.34-.37-15.65-.32a18.62,18.62,0,0,1-2.14,10.49c-1.11-.1,2.3.23,1.15.12,10.07,1,14.45,1.19,17.53,1.84,5.62,1.19,11.84,5.92,18,5.63s11.84-4.44,11.84-7.11A7,7,0,0,0,311.5,411.62Z" style="fill: none; stroke: rgb(38, 50, 56); stroke-linecap: round; stroke-miterlimit: 10; transform-origin: 288.261px 413.808px;" id="elxcxam5r30qr" class="animable"></path><path d="M265.9,404.8h0Z" style="fill: rgb(255, 255, 255); stroke: rgb(38, 50, 56); stroke-linecap: round; stroke-miterlimit: 10; transform-origin: 265.9px 404.8px;" id="ellw1x61yytg" class="animable"></path><path d="M265.62,404.81h0Z" style="fill: rgb(255, 255, 255); stroke: rgb(38, 50, 56); stroke-linecap: round; stroke-miterlimit: 10; transform-origin: 265.62px 404.81px;" id="elgk9hs0kbn6" class="animable"></path><path d="M311.5,411.62a15.77,15.77,0,0,1-5.22,0" style="fill: none; stroke: rgb(38, 50, 56); stroke-linecap: round; stroke-miterlimit: 10; transform-origin: 308.89px 411.729px;" id="elaseuhaxjttr" class="animable"></path><path d="M312.68,415.76a43.94,43.94,0,0,1-6.88.05" style="fill: none; stroke: rgb(38, 50, 56); stroke-linecap: round; stroke-miterlimit: 10; transform-origin: 309.24px 415.841px;" id="eldys1soyi1h5" class="animable"></path><path d="M304.64,418.41a7.94,7.94,0,0,0,5.31.87" style="fill: none; stroke: rgb(38, 50, 56); stroke-linecap: round; stroke-miterlimit: 10; transform-origin: 307.295px 418.911px;" id="elzxpdt3j2kha" class="animable"></path><path d="M302.32,420.34c.29,0,1.16,1,4.92.78" style="fill: none; stroke: rgb(38, 50, 56); stroke-linecap: round; stroke-miterlimit: 10; transform-origin: 304.78px 420.746px;" id="elnc8emymit4e" class="animable"></path><path d="M264.11,415.28a18.62,18.62,0,0,0,2.14-10.49l-.63,0s-22.8-4.74-41.74-16.28S181,359.22,168.82,352.12s-23.68,3.55-22.49,14.8,10.36,17.17,26.93,24S220,408.36,236,411.62C244.26,413.3,254.93,414.42,264.11,415.28Z" style="fill: rgb(255, 255, 255); stroke: rgb(38, 50, 56); stroke-linecap: round; stroke-miterlimit: 10; transform-origin: 206.286px 382.554px;" id="elpsfdw6hxrnl" class="animable"></path><path d="M237.49,418.4a18.62,18.62,0,0,1-2.14-10.49l.63,0s22.8-4.74,41.74-16.28,42.92-29.31,55.06-36.41,23.68,3.55,22.5,14.8-10.36,17.17-26.94,24-46.77,17.47-62.75,20.73C257.35,416.41,246.67,417.54,237.49,418.4Z" style="fill: rgb(255, 255, 255); stroke: rgb(38, 50, 56); stroke-linecap: round; stroke-miterlimit: 10; transform-origin: 295.319px 385.664px;" id="elxioy96jlmh" class="animable"></path><path d="M235.35,407.91s-21.93.86-28.89.38-12.22-3.84-14.14-2.16.48,4.31.48,4.31-.72,4.08,1.2,6.24,4.55,4.07,12.7,6.47,16.54-1,21.09-2.18l9.7-2.57S235.23,415,235.35,407.91Z" style="fill: rgb(120, 120, 120); transform-origin: 214.533px 414.826px;" id="el0gwb64kvcxmv" class="animable"></path><path d="M235.35,407.91s-21.93.86-28.89.38-12.22-3.84-14.14-2.16.48,4.31.48,4.31-.72,4.08,1.2,6.24,4.55,4.07,12.7,6.47,16.54-1,21.09-2.18l9.7-2.57S235.23,415,235.35,407.91Z" style="fill: none; stroke: rgb(38, 50, 56); stroke-linecap: round; stroke-miterlimit: 10; transform-origin: 214.533px 414.826px;" id="elf8k7jr8e9jt" class="animable"></path><path d="M192.8,410.44a3,3,0,0,1,3.35,0,9.24,9.24,0,0,0,3.84,1.44" style="fill: none; stroke: rgb(38, 50, 56); stroke-linecap: round; stroke-miterlimit: 10; transform-origin: 196.395px 410.904px;" id="elwl9431a4vc" class="animable"></path><path d="M193.07,415.1a3.11,3.11,0,0,1,2.87-.71,13.67,13.67,0,0,0,3.52.5" style="fill: none; stroke: rgb(38, 50, 56); stroke-linecap: round; stroke-miterlimit: 10; transform-origin: 196.265px 414.696px;" id="elcs3mpf5e61g" class="animable"></path><path d="M196.73,418.91s.43-1.22,1.22-1.22,4.1.43,5,.36" style="fill: none; stroke: rgb(38, 50, 56); stroke-linecap: round; stroke-miterlimit: 10; transform-origin: 199.84px 418.3px;" id="elu8g73mzv4xk" class="animable"></path><path d="M201.4,421.28s.79-1.08,1.58-1.15a27.37,27.37,0,0,1,2.73-.22" style="fill: none; stroke: rgb(38, 50, 56); stroke-linecap: round; stroke-miterlimit: 10; transform-origin: 203.555px 420.595px;" id="elb3ciafn368" class="animable"></path><path d="M234.72,198.34c1.21.26.85,1.66,2.41,1.4.69-.12,1.18-2.05,2.11-2.23.74-.14,1.91,1.47,2.78,1.28s1.18-2.1,2-2.3,2,1.39,2.83,1.18,1.12-2.15,1.94-2.37,2.06,1.31,2.87,1.07,1-2.19,1.85-2.44,2.12,1.22,2.91.95,1-2.24,1.74-2.52,2.19,1.12,3,.82.86-2.29,1.62-2.61,2.25,1,3,.66.73-2.33,1.47-2.69,2.3.86,3,.47.57-2.37,1.28-2.79,2.37.69,3.07.25.36-2.41,1-2.89,2.59.3,3.23-.21c.27-.35-1.64-.78-1.69-1.33,0-.25,1.74-.74,1.7-1.07s-1.87-.32-1.91-.64,1.7-.84,1.65-1.14-1.88-.25-1.93-.55,1.66-.92,1.6-1.22-1.89-.17-2-.47,1.62-1,1.55-1.28-1.9-.09-2-.38,1.56-1.09,1.47-1.37-1.89,0-2-.25,1.49-1.2,1.38-1.47-1.89.16-2-.1,1.38-1.32,1.25-1.58-1.87.34-2,.09,1.22-1.47,1.06-1.71-1.8.57-2,.35,1-1.64.8-1.85-1.67.88-1.89.69c-.49-.42-.28-2.33-1.18-2.67-.67-.25-2,1.25-2.82,1.05s-1.17-2.09-2-2.22-1.76,1.59-2.59,1.51-1.45-1.93-2.27-2-1.62,1.75-2.44,1.74-1.61-1.8-2.42-1.77-1.5,1.88-2.3,1.93-1.75-1.67-2.55-1.59-1.36,2-2.15,2.1-1.88-1.54-2.67-1.39-1.2,2.09-2,2.27-2-1.37-2.78-1.15-1,2.19-1.74,2.45-2.16-1.13-2.89-.82-.7,2.29-1.4,2.65-2.32-.79-3-.37-.28,2.37-.89,2.86-2.45-.26-3,.31c-.36.38.69,1.94.39,2.33s-2.1-.17-2.35.25,1.11,1.72.92,2.18-2.08.34-2.22.82,1.51,1.38,1.44,1.87-1.92.85-1.94,1.35,1.8,1,1.84,1.48-1.68,1.24-1.59,1.74,2,.6,2.1,1.09-1.44,1.52-1.27,2,2,.3,2.24.76-1.22,1.7-1,2.15,2.07.05,2.32.49-1,1.82-.77,2.23,2.07-.13,2.35.27-.86,1.91-.57,2.3,2.07-.29,2.37.07-.68,2-.39,2.33C233.45,199.43,234,198.18,234.72,198.34Z" style="fill: rgb(38, 50, 56); transform-origin: 251.938px 181.751px;" id="elmjogp7dl3vb" class="animable"></path><path d="M234.72,198.34c1.21.26.85,1.66,2.41,1.4.69-.12,1.18-2.05,2.11-2.23.74-.14,1.91,1.47,2.78,1.28s1.18-2.1,2-2.3,2,1.39,2.83,1.18,1.12-2.15,1.94-2.37,2.06,1.31,2.87,1.07,1-2.19,1.85-2.44,2.12,1.22,2.91.95,1-2.24,1.74-2.52,2.19,1.12,3,.82.86-2.29,1.62-2.61,2.25,1,3,.66.73-2.33,1.47-2.69,2.3.86,3,.47.57-2.37,1.28-2.79,2.37.69,3.07.25.36-2.41,1-2.89,2.59.3,3.23-.21c.27-.35-1.64-.78-1.69-1.33,0-.25,1.74-.74,1.7-1.07s-1.87-.32-1.91-.64,1.7-.84,1.65-1.14-1.88-.25-1.93-.55,1.66-.92,1.6-1.22-1.89-.17-2-.47,1.62-1,1.55-1.28-1.9-.09-2-.38,1.56-1.09,1.47-1.37-1.89,0-2-.25,1.49-1.2,1.38-1.47-1.89.16-2-.1,1.38-1.32,1.25-1.58-1.87.34-2,.09,1.22-1.47,1.06-1.71-1.8.57-2,.35,1-1.64.8-1.85-1.67.88-1.89.69c-.49-.42-.28-2.33-1.18-2.67-.67-.25-2,1.25-2.82,1.05s-1.17-2.09-2-2.22-1.76,1.59-2.59,1.51-1.45-1.93-2.27-2-1.62,1.75-2.44,1.74-1.61-1.8-2.42-1.77-1.5,1.88-2.3,1.93-1.75-1.67-2.55-1.59-1.36,2-2.15,2.1-1.88-1.54-2.67-1.39-1.2,2.09-2,2.27-2-1.37-2.78-1.15-1,2.19-1.74,2.45-2.16-1.13-2.89-.82-.7,2.29-1.4,2.65-2.32-.79-3-.37-.28,2.37-.89,2.86-2.45-.26-3,.31c-.36.38.69,1.94.39,2.33s-2.1-.17-2.35.25,1.11,1.72.92,2.18-2.08.34-2.22.82,1.51,1.38,1.44,1.87-1.92.85-1.94,1.35,1.8,1,1.84,1.48-1.68,1.24-1.59,1.74,2,.6,2.1,1.09-1.44,1.52-1.27,2,2,.3,2.24.76-1.22,1.7-1,2.15,2.07.05,2.32.49-1,1.82-.77,2.23,2.07-.13,2.35.27-.86,1.91-.57,2.3,2.07-.29,2.37.07-.68,2-.39,2.33C233.45,199.43,234,198.18,234.72,198.34Z" style="fill: none; stroke: rgb(38, 50, 56); stroke-miterlimit: 10; transform-origin: 251.938px 181.751px;" id="elgisrk11jdju" class="animable"></path></g><defs>     <filter id="active" height="200%">         <feMorphology in="SourceAlpha" result="DILATED" operator="dilate" radius="2"></feMorphology>                <feFlood flood-color="#32DFEC" flood-opacity="1" result="PINK"></feFlood>        <feComposite in="PINK" in2="DILATED" operator="in" result="OUTLINE"></feComposite>        <feMerge>            <feMergeNode in="OUTLINE"></feMergeNode>            <feMergeNode in="SourceGraphic"></feMergeNode>        </feMerge>    </filter>    <filter id="hover" height="200%">        <feMorphology in="SourceAlpha" result="DILATED" operator="dilate" radius="2"></feMorphology>                <feFlood flood-color="#ff0000" flood-opacity="0.5" result="PINK"></feFlood>        <feComposite in="PINK" in2="DILATED" operator="in" result="OUTLINE"></feComposite>        <feMerge>            <feMergeNode in="OUTLINE"></feMergeNode>            <feMergeNode in="SourceGraphic"></feMergeNode>        </feMerge>            <feColorMatrix type="matrix" values="0   0   0   0   0                0   1   0   0   0                0   0   0   0   0                0   0   0   1   0 "></feColorMatrix>    </filter></defs></svg>